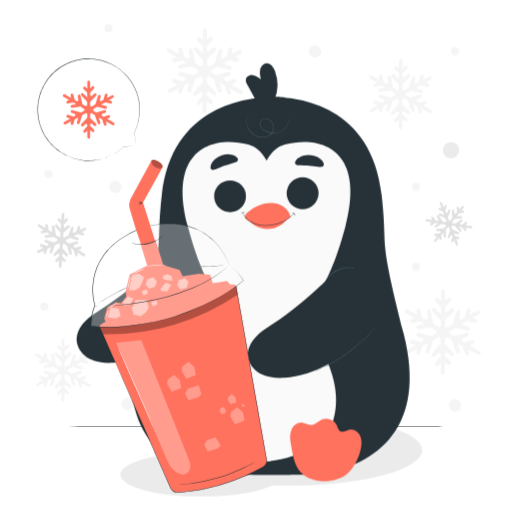
t = 0.00 s
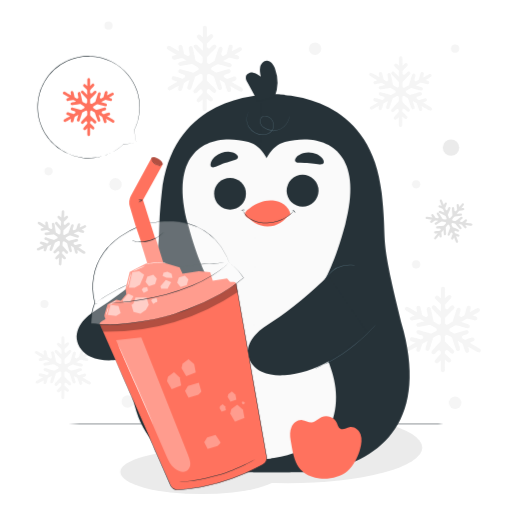
t = 0.19 s
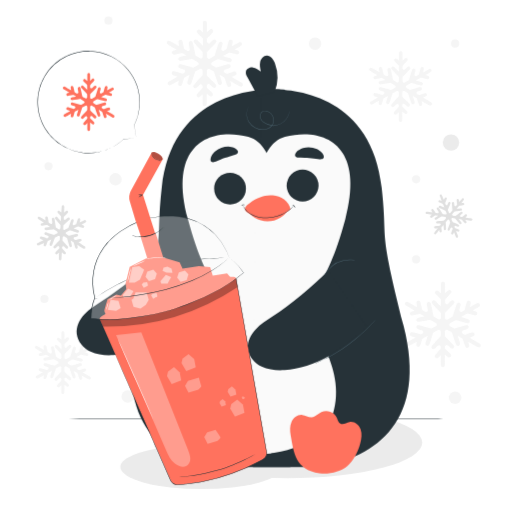
t = 0.56 s
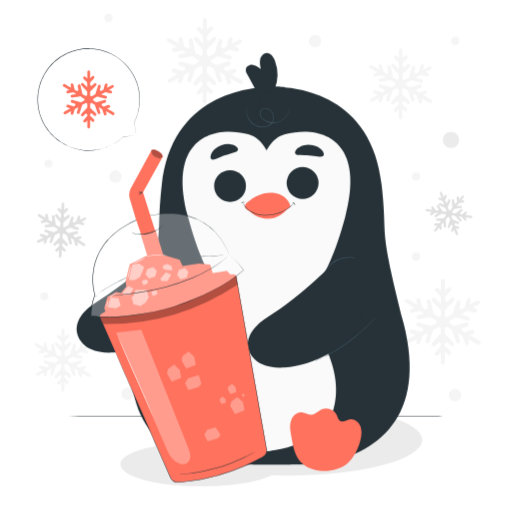
t = 0.75 s
t = 0.94 s: frame unchanged from t = 0.56 s, image omitted
t = 1.31 s: frame unchanged from t = 0.19 s, image omitted

The animated SVG that drew these frames (rendered in a browser with its animation timeline set to each time). Animation: 1 CSS @keyframes rule; one cycle of 1.50 s, repeats indefinitely.

<svg class="animated" id="freepik_stories-slush" xmlns="http://www.w3.org/2000/svg" viewBox="0 0 500 500" version="1.1" xmlns:xlink="http://www.w3.org/1999/xlink" xmlns:svgjs="http://svgjs.com/svgjs"><style>svg#freepik_stories-slush:not(.animated) .animable {opacity: 0;}svg#freepik_stories-slush.animated #freepik--background-complete--inject-19 {animation: 1.5s Infinite  linear floating;animation-delay: 0s;}svg#freepik_stories-slush.animated #freepik--Floor--inject-19 {animation: 1.5s Infinite  linear floating;animation-delay: 0s;}svg#freepik_stories-slush.animated #freepik--speech-bubble--inject-19 {animation: 1.5s Infinite  linear floating;animation-delay: 0s;}svg#freepik_stories-slush.animated #freepik--Penguin--inject-19 {animation: 1.5s Infinite  linear floating;animation-delay: 0s;}svg#freepik_stories-slush.animated #freepik--Slush--inject-19 {animation: 1.5s Infinite  linear floating;animation-delay: 0s;}            @keyframes floating {                0% {                    opacity: 1;                    transform: translateY(0px);                }                50% {                    transform: translateY(-10px);                }                100% {                    opacity: 1;                    transform: translateY(0px);                }            }        </style><g id="freepik--background-complete--inject-19" class="animable animator-active" style="transform-origin: 251.779px 254.32px;"><path d="M237,89.43c-.1-.37-.15-.59-1.13-1.27l0,0a2,2,0,0,1-.26-.13c-1.3-.87-3.91-2.42-9.32-5.58l1.05-.41c2.62-1,4.06-1.56,3.39-3.44s-2.23-1.37-4.81-.5c-1,.34-2.26.77-3.67,1.27a1.73,1.73,0,0,1-1.44-.12l-1.38-.81a1.72,1.72,0,0,1,.35-3.12l.4-.13,2.7-.88c.91-.31,2.81-1,2.2-2.82s-2.41-1.34-3.41-1.07l-2.72.76c-1.91.56-4.42,1.3-7.21,2.14a1.7,1.7,0,0,1-1.36-.15L207,71.18a1.71,1.71,0,0,1,0-3l4.83-2.71a1.73,1.73,0,0,1,1.3-.15c2.65.75,5,1.4,6.87,1.89l2.76.72c.94.23,2.89.72,3.39-1.19s-1.32-2.42-2.3-2.74l-2.72-.83-3.42-1,5.56-3.13a1.73,1.73,0,0,1,1.3-.15c1.57.43,3,.81,4.07,1.09,2.75.71,4.27,1.1,4.82-.8s-.94-2.4-3.69-3.24l-.67-.2,3.34-1.9c3.46-2,4.39-2.51,3.44-4.24a2,2,0,0,0-1.18-.94c-.4-.12-.61-.18-1.68.31v0l-.14.09c-1.09.51-3,1.54-6.62,3.54.13-.57.26-1.1.36-1.57.61-2.73,1-4.24-1-4.73s-2.33,1-3.07,3.73c-.33,1.22-.75,2.84-1.2,4.66a1.74,1.74,0,0,1-.83,1.08l-2,1.12a1.72,1.72,0,0,1-2.48-2c.05-.2.11-.39.16-.58L217,51.6c.25-.93.76-2.86-1.08-3.39s-2.52,1.3-2.83,2.23l-.87,2.69c-.67,2.1-1.55,4.95-2.51,8.12a1.74,1.74,0,0,1-.8,1l-4.28,2.39a1.72,1.72,0,0,1-2.55-1.5c0-1.47,0-2.9,0-4.31a1.74,1.74,0,0,1,.5-1.2c2.15-2.17,4.07-4.13,5.51-5.62L210,50c.7-.75,2-2.15.61-3.55s-2.76,0-3.52.69l-2,2-.13.13A1.72,1.72,0,0,1,202,48c0-.78,0-1.55,0-2.3a1.74,1.74,0,0,1,.5-1.2c1.34-1.35,2.53-2.58,3.42-3.51,2-2.06,3-3.19,1.61-4.63S205,36,203,38l-1,.94c0-2.2,0-4.08,0-5.56,0-1.23,0-2.19,0-2.84,0-1-.06-2.92-2-2.92s-2,1.89-2,2.9c0,.65,0,1.59,0,2.8,0,1.51,0,3.43,0,5.69l-.71-.64c-2-1.81-3.26-2.9-4.61-1.42s-.19,2.6,1.76,4.49c.79.77,1.82,1.76,3,2.85a1.72,1.72,0,0,1,.55,1.25c0,2,0,4.17,0,6.44-1.07-1.08-2-2.06-2.86-2.88l-2-2c-.74-.71-2.11-2-3.53-.66s-.08,2.75.62,3.52L191.93,52c1.4,1.48,3.26,3.43,5.36,5.59a1.72,1.72,0,0,1,.49,1.19c0,1.32,0,2.67,0,4a1.71,1.71,0,0,1-2.58,1.48l-3.66-2.11a1.73,1.73,0,0,1-.82-1.15c-.65-3.19-1.25-6.05-1.72-8.19l-.62-2.78c-.24-1-.7-2.88-2.6-2.48s-1.57,2.28-1.4,3.31l.51,2.8c.1.48.19,1,.3,1.54a1.72,1.72,0,0,1-2.55,1.81l-2.24-1.29a1.71,1.71,0,0,1-.82-1.14c-.35-1.68-.67-3.17-.94-4.33-.63-2.79-1-4.33-2.92-3.92s-1.7,1.94-1.19,4.76q.12.65.27,1.41l-5.57-3.17-2.59-1.46c-.9-.5-2.6-1.44-3.57.25s.62,2.66,1.57,3.23L167.21,53l5.19,3-.81.21c-2.63.69-4.21,1.1-3.75,3a2,2,0,0,0,.85,1.25c.78.5,1.19.4,3.87-.17,1.19-.26,2.75-.61,4.49-1a1.68,1.68,0,0,1,1.26.19L182,61.64l-2.76.54-2.78.57c-.94.21-2.9.64-2.52,2.49s2.31,1.67,3.28,1.52l2.79-.46,7-1.24a1.66,1.66,0,0,1,1.17.2l4.87,2.83a1.71,1.71,0,0,1,0,3l-3.84,2.15a1.72,1.72,0,0,1-1.33.15c-3-.88-5.64-1.65-7.66-2.21l-2.75-.76c-1-.24-2.91-.75-3.39,1.07s1.31,2.54,2.25,2.85l2.71.86.48.15a1.72,1.72,0,0,1,.35,3.14l-1.48.83-.05,0c-2.27-.66-4.34-1.25-5.84-1.66-2.75-.74-4.27-1.15-4.83.77s.93,2.39,3.65,3.26l1.87.58c-4.64,2.62-7,4-8.15,4.73l-.21.1v0c-1,.67-1,.89-1.15,1.27a2,2,0,0,0,1.34,2.4c.38.11.61.18,1.69-.31v0l.19-.11c1.21-.57,3.37-1.75,7.58-4.08a3.38,3.38,0,0,1-.08.34c-.62,2.64-1,4.24.93,4.73s2.39-1.07,3.13-3.68c.27-1,.6-2.16,1-3.52a1.67,1.67,0,0,1,.82-1.05L185,80.47c-.42,1.36-.79,2.59-1.1,3.63l-.8,2.72c-.28,1-.78,2.8,1.1,3.43S186.69,89,187,88l.91-2.68c.63-1.9,1.44-4.43,2.34-7.25a1.66,1.66,0,0,1,.8-1l4.14-2.31a1.72,1.72,0,0,1,2.55,1.5c0,1.37,0,2.72,0,4a1.72,1.72,0,0,1-.47,1.17c-2.16,2.32-4.1,4.41-5.53,6l-1.91,2.13c-.67.76-1.92,2.19-.54,3.51s2.83-.05,3.53-.75l2-2,0,0a1.7,1.7,0,0,1,2.93,1.18v1.07a1.65,1.65,0,0,1-.46,1.17c-1.27,1.36-2.39,2.6-3.24,3.55-1.9,2.12-2.95,3.3-1.49,4.65s2.57.26,4.56-1.79l.66-.69c0,2.28,0,4.21,0,5.74,0,1.28,0,2.28,0,3,0,1,.06,3,2,3s2-1.93,2-3c0-.68,0-1.68,0-3,0-1.68,0-3.85,0-6.42l1,.84c2.14,1.79,3.33,2.77,4.66,1.27s.17-2.54-1.9-4.43c-.83-.76-1.92-1.73-3.14-2.81a1.71,1.71,0,0,1-.58-1.29V91.22a1.72,1.72,0,0,1,2.9-1.24l.06,0L207.07,92c.72.65,2.2,2,3.5.6s0-2.83-.68-3.54l-2-2c-1.39-1.39-3.24-3.2-5.31-5.22a1.71,1.71,0,0,1-.53-1.23c0-1.41,0-2.84,0-4.31a1.71,1.71,0,0,1,2.57-1.48l3.62,2.09a1.67,1.67,0,0,1,.77,1c1,3,1.86,5.67,2.54,7.68l.94,2.69c.34,1,1,2.76,2.86,2.17s1.3-2.44,1-3.45l-.82-2.72c-.34-1.09-.74-2.38-1.2-3.81l4.23,2.44a1.69,1.69,0,0,1,.77,1c.63,1.91,1.21,3.62,1.65,4.9,1,2.71,1.47,4.2,3.35,3.56s1.47-2.12.64-4.86l-.32-1.05c5.08,2.91,7.61,4.34,9,5l.26.16,0,0c1.08.51,1.3.45,1.67.35A2,2,0,0,0,237,89.43Z" style="fill: rgb(245, 245, 245); transform-origin: 199.93px 69.41px;" id="elpdg227xcrg" class="animable"></path><path d="M88.56,376.18c-.07-.27-.11-.43-.83-.93v0l-.19-.1c-1-.64-2.87-1.78-6.84-4.1l.78-.3c1.92-.74,3-1.15,2.48-2.52s-1.64-1-3.53-.37l-2.7.94a1.25,1.25,0,0,1-1-.1l-1-.59a1.26,1.26,0,0,1,.26-2.29l.29-.09,2-.65c.66-.23,2.06-.7,1.61-2.07s-1.76-1-2.5-.79l-2,.56c-1.4.41-3.24.95-5.29,1.57a1.25,1.25,0,0,1-1-.11l-2.46-1.43a1.26,1.26,0,0,1,0-2.19l3.54-2a1.23,1.23,0,0,1,1-.11l5,1.38,2,.53c.69.17,2.13.53,2.5-.88s-1-1.77-1.7-2l-2-.61-2.51-.74,4.08-2.3a1.26,1.26,0,0,1,1-.11c1.15.32,2.18.59,3,.8,2,.52,3.13.81,3.54-.58s-.69-1.77-2.71-2.38l-.49-.15,2.45-1.39c2.54-1.46,3.22-1.85,2.52-3.12a1.45,1.45,0,0,0-.86-.69c-.29-.08-.45-.13-1.24.23h0l-.1.06c-.8.38-2.2,1.14-4.86,2.6.1-.42.19-.81.26-1.15.45-2,.7-3.11-.73-3.47s-1.72.75-2.25,2.73c-.25.9-.55,2.09-.89,3.42a1.23,1.23,0,0,1-.61.8L75,352.3a1.26,1.26,0,0,1-1.82-1.45l.12-.43.56-2c.18-.68.56-2.1-.79-2.49s-1.85.95-2.08,1.64l-.64,2c-.49,1.54-1.13,3.63-1.84,6a1.24,1.24,0,0,1-.59.74L64.8,358a1.26,1.26,0,0,1-1.87-1.11v-3.15a1.24,1.24,0,0,1,.37-.89c1.57-1.59,3-3,4-4.12l1.44-1.51c.52-.56,1.47-1.58.45-2.61s-2,0-2.58.51l-1.5,1.45-.09.09a1.27,1.27,0,0,1-2.15-.9v-1.69a1.21,1.21,0,0,1,.36-.88c1-1,1.85-1.89,2.51-2.58,1.43-1.51,2.22-2.34,1.19-3.4s-1.88-.22-3.38,1.23l-.71.69c0-1.62,0-3,0-4.09,0-.9,0-1.6,0-2.08,0-.75,0-2.14-1.48-2.14s-1.46,1.38-1.47,2.13c0,.47,0,1.16,0,2.05,0,1.11,0,2.52,0,4.18l-.52-.47c-1.49-1.33-2.39-2.13-3.39-1.05s-.13,1.92,1.29,3.3l2.2,2.1a1.22,1.22,0,0,1,.4.91c0,1.48,0,3.06,0,4.73-.78-.8-1.49-1.51-2.1-2.12l-1.47-1.46c-.55-.52-1.55-1.49-2.59-.49s-.06,2,.45,2.59l1.41,1.51c1,1.09,2.4,2.52,3.93,4.11a1.27,1.27,0,0,1,.36.88v3a1.27,1.27,0,0,1-1.9,1.09L55.2,356.2a1.21,1.21,0,0,1-.6-.84c-.48-2.34-.93-4.44-1.27-6l-.46-2c-.17-.74-.51-2.12-1.9-1.82s-1.16,1.67-1,2.43l.38,2.05c.06.35.14.73.21,1.13a1.26,1.26,0,0,1-1.87,1.33L47,351.48a1.19,1.19,0,0,1-.6-.83c-.26-1.23-.5-2.33-.69-3.18-.47-2.05-.72-3.18-2.15-2.88s-1.25,1.43-.87,3.5c.06.31.13.66.2,1l-4.09-2.34-1.9-1.07c-.67-.37-1.91-1.05-2.62.19s.45,1.95,1.15,2.37c.43.26,1.07.65,1.9,1.13,1,.6,2.29,1.36,3.8,2.24l-.59.16c-1.93.5-3.09.81-2.76,2.2a1.46,1.46,0,0,0,.63.92c.57.36.87.3,2.84-.13l3.3-.74a1.24,1.24,0,0,1,.92.13l2.74,1.6-2,.39-2,.42c-.69.16-2.13.47-1.85,1.83s1.7,1.22,2.41,1.11l2.05-.33c1.37-.23,3.16-.55,5.16-.91a1.2,1.2,0,0,1,.85.14l3.58,2.08a1.26,1.26,0,0,1,0,2.19l-2.82,1.58a1.27,1.27,0,0,1-1,.11c-2.19-.65-4.15-1.21-5.63-1.63l-2-.55c-.69-.18-2.13-.56-2.48.79s1,1.85,1.65,2.08l2,.64.36.11a1.26,1.26,0,0,1,.25,2.3l-1.08.61h0c-1.67-.49-3.18-.92-4.28-1.22-2-.55-3.14-.85-3.55.56s.68,1.76,2.68,2.39l1.37.43c-3.41,1.93-5.11,2.9-6,3.47l-.16.08v0c-.73.49-.77.65-.85.93a1.45,1.45,0,0,0,1,1.76c.28.09.44.13,1.24-.23v0l.13-.08c.89-.42,2.48-1.29,5.57-3a2,2,0,0,0,0,.24c-.46,1.94-.74,3.11.68,3.48s1.75-.79,2.29-2.7c.2-.71.44-1.59.71-2.59a1.23,1.23,0,0,1,.6-.77l3.47-1.93c-.3,1-.58,1.9-.81,2.67l-.58,2c-.21.72-.58,2.06.81,2.52s1.79-.92,2-1.63l.67-2c.46-1.4,1.06-3.25,1.72-5.32a1.23,1.23,0,0,1,.58-.72l3-1.7a1.26,1.26,0,0,1,1.88,1.1v3a1.26,1.26,0,0,1-.34.86c-1.59,1.7-3,3.24-4.06,4.4L54,376.34c-.5.56-1.41,1.61-.4,2.58s2.08,0,2.6-.55l1.45-1.5,0,0a1.25,1.25,0,0,1,2.15.87v.79a1.22,1.22,0,0,1-.34.85c-.93,1-1.75,1.91-2.37,2.61-1.4,1.56-2.17,2.42-1.1,3.41s1.88.19,3.34-1.31l.49-.5c0,1.66,0,3.09,0,4.21,0,.94,0,1.67,0,2.16,0,.76,0,2.18,1.47,2.18s1.46-1.42,1.48-2.18c0-.5,0-1.23,0-2.17,0-1.24,0-2.83,0-4.72.26.22.5.43.73.61,1.57,1.32,2.44,2,3.42.94s.12-1.87-1.4-3.25c-.61-.56-1.4-1.27-2.3-2.07a1.26,1.26,0,0,1-.43-.94v-.84a1.26,1.26,0,0,1,2.13-.91l0,0,1.52,1.42c.53.47,1.62,1.46,2.57.44s0-2.08-.5-2.6l-1.46-1.48c-1-1-2.38-2.35-3.9-3.83a1.3,1.3,0,0,1-.38-.91v-3.16a1.26,1.26,0,0,1,1.89-1.09L67.48,367a1.26,1.26,0,0,1,.56.7c.71,2.19,1.37,4.16,1.87,5.64l.68,2c.26.71.73,2,2.1,1.59s1-1.79.75-2.53l-.61-2c-.24-.8-.54-1.75-.87-2.79l3.1,1.78a1.31,1.31,0,0,1,.57.7c.46,1.41.88,2.66,1.21,3.6.69,2,1.08,3.08,2.45,2.61s1.08-1.55.47-3.57c-.07-.23-.15-.49-.23-.77,3.73,2.14,5.58,3.19,6.58,3.69a.78.78,0,0,1,.19.12l0,0c.79.37,1,.32,1.23.25A1.44,1.44,0,0,0,88.56,376.18Z" style="fill: rgb(245, 245, 245); transform-origin: 61.3437px 361.48px;" id="elmh1mhe90dm9" class="animable"></path><circle cx="440.37" cy="146.63" r="8.01" style="fill: rgb(235, 235, 235); transform-origin: 440.37px 146.63px;" id="el9la2zqrtftn" class="animable"></circle><path d="M313.7,50.05A6.08,6.08,0,1,1,307.62,44,6.08,6.08,0,0,1,313.7,50.05Z" style="fill: rgb(245, 245, 245); transform-origin: 307.62px 50.08px;" id="elbxr1ow5mey" class="animable"></path><path d="M118.8,182.5a6.08,6.08,0,1,1-6.08-6.07A6.08,6.08,0,0,1,118.8,182.5Z" style="fill: rgb(245, 245, 245); transform-origin: 112.72px 182.51px;" id="el0c65lsg9clwe" class="animable"></path><path d="M130.68,394.66a6.08,6.08,0,1,1-6.08-6.08A6.08,6.08,0,0,1,130.68,394.66Z" style="fill: rgb(245, 245, 245); transform-origin: 124.6px 394.66px;" id="elii401fwfztm" class="animable"></path><circle cx="444.38" cy="395.89" r="6.08" style="fill: rgb(245, 245, 245); transform-origin: 444.38px 395.89px;" id="elt0d71j4m8u8" class="animable"></circle><path d="M410.3,260.72a4,4,0,1,1-4-4A4,4,0,0,1,410.3,260.72Z" style="fill: rgb(245, 245, 245); transform-origin: 406.3px 260.72px;" id="el4l45hjnuce" class="animable"></path><path d="M109.82,27.61a4,4,0,1,1-4-4A4,4,0,0,1,109.82,27.61Z" style="fill: rgb(245, 245, 245); transform-origin: 105.82px 27.61px;" id="elypmqhphrdui" class="animable"></path><path d="M47.29,299.38a4,4,0,1,1-4-4A4,4,0,0,1,47.29,299.38Z" style="fill: rgb(245, 245, 245); transform-origin: 43.29px 299.38px;" id="el70aukrto05m" class="animable"></path><path d="M410.3,182.5a4,4,0,1,1-4-4A4,4,0,0,1,410.3,182.5Z" style="fill: rgb(245, 245, 245); transform-origin: 406.3px 182.5px;" id="elg65zb7015dn" class="animable"></path><path d="M448.38,50.05a4,4,0,1,1-4-4A4,4,0,0,1,448.38,50.05Z" style="fill: rgb(245, 245, 245); transform-origin: 444.38px 50.05px;" id="eloyh8irl37t" class="animable"></path><path d="M51.3,169.76a4,4,0,1,1-4-4A4,4,0,0,1,51.3,169.76Z" style="fill: rgb(245, 245, 245); transform-origin: 47.3px 169.76px;" id="el210bvp2p6n8" class="animable"></path><path d="M461.09,221.29c-.13-.17-.2-.27-.83-.42v0l-.16,0c-.82-.18-2.46-.44-5.82-1l.45-.42c1.13-1,1.74-1.6,1-2.41s-1.4-.25-2.53.7l-1.61,1.38a.93.93,0,0,1-.75.22l-.85-.13a.94.94,0,0,1-.45-1.65l.18-.15,1.19-1c.39-.34,1.23-1,.55-1.86s-1.49-.2-1.94.13l-1.22.93c-.86.66-2,1.54-3.22,2.52a1,1,0,0,1-.72.19L442.3,218a.94.94,0,0,1-.58-1.52l1.91-2.33a.89.89,0,0,1,.62-.33l3.85-.41,1.54-.19c.52-.07,1.61-.21,1.48-1.28s-1.15-1-1.71-.92l-1.54.12-1.93.17,2.19-2.69a.91.91,0,0,1,.63-.33l2.27-.26c1.54-.19,2.38-.29,2.28-1.37s-.95-1-2.51-.9l-.38,0c.52-.63,1-1.18,1.31-1.62,1.36-1.69,1.72-2.15.9-2.83a1.08,1.08,0,0,0-.79-.24c-.22,0-.34,0-.79.49h0l-.06.07c-.45.48-1.21,1.38-2.64,3.11,0-.31-.09-.6-.13-.86-.23-1.51-.36-2.34-1.44-2.19s-1,1-.82,2.49c.08.68.19,1.59.32,2.6a.92.92,0,0,1-.2.71l-.8,1a.93.93,0,0,1-1.65-.51l0-.33-.16-1.53c-.06-.52-.18-1.6-1.22-1.5s-1,1.16-1,1.69l.09,1.54c.08,1.19.2,2.81.35,4.6a.92.92,0,0,1-.21.67l-1.69,2.05a.93.93,0,0,1-1.59-.25l-.85-2.17a.92.92,0,0,1,0-.71l1.67-3.94.58-1.43c.21-.52.59-1.49-.4-1.91s-1.4.53-1.64,1l-.64,1.41,0,.08a.93.93,0,0,1-1.72,0l-.46-1.16a1,1,0,0,1,0-.71c.41-.95.76-1.81,1-2.46.58-1.43.9-2.21-.1-2.66s-1.35.35-2,1.76c-.1.2-.2.43-.31.67-.44-1.12-.82-2.06-1.12-2.81s-.45-1.1-.59-1.43c-.21-.51-.61-1.46-1.59-1.07s-.63,1.35-.44,1.86c.12.33.3.81.54,1.43s.66,1.74,1.11,2.88l-.49-.18c-1.39-.51-2.23-.82-2.61.2s.42,1.35,1.78,1.92c.56.23,1.27.53,2.08.85a.93.93,0,0,1,.53.52c.39,1,.82,2.11,1.27,3.26l-2-.89-1.41-.61c-.52-.21-1.48-.6-1.92.37s.51,1.41,1,1.66l1.39.66,3.82,1.76a.92.92,0,0,1,.48.51l.8,2a.92.92,0,0,1-1,1.26l-2.28-.34a1,1,0,0,1-.64-.41c-1-1.49-1.84-2.82-2.5-3.8l-.87-1.29c-.32-.46-.92-1.32-1.81-.73s-.34,1.46,0,1.95l.81,1.31c.14.23.29.47.46.72a.94.94,0,0,1-.93,1.43l-1.39-.21a.93.93,0,0,1-.64-.41c-.51-.78-1-1.47-1.34-2-.87-1.28-1.35-2-2.26-1.39s-.47,1.32.35,2.64c.13.2.26.42.42.66l-3.45-.5-1.6-.22c-.56-.07-1.6-.21-1.76.84s.84,1.22,1.44,1.32l1.61.27,3.24.51-.37.26c-1.19.87-1.91,1.4-1.3,2.27a1.05,1.05,0,0,0,.68.46c.49.1.68,0,1.92-.86.55-.36,1.27-.85,2.07-1.4a.88.88,0,0,1,.67-.16l2.32.36-1.29.82-1.29.84c-.43.29-1.34.9-.78,1.76s1.5.38,2,.11l1.32-.78,3.31-2a.88.88,0,0,1,.63-.13l3,.46a.93.93,0,0,1,.58,1.51l-1.52,1.86a.91.91,0,0,1-.64.33c-1.67.15-3.18.29-4.31.41l-1.54.17c-.53.06-1.62.19-1.5,1.21s1.16,1,1.7,1l1.54-.1.28,0a.94.94,0,0,1,.8,1.52l-.59.71h0c-1.29.12-2.45.23-3.28.33-1.55.17-2.4.26-2.3,1.35s.95,1,2.5.92l1.06-.08c-1.83,2.25-2.74,3.38-3.18,4l-.09.1h0c-.36.53-.35.66-.33.87a1.08,1.08,0,0,0,1.16.95c.22,0,.34,0,.79-.5h0l.07-.09c.5-.53,1.36-1.56,3-3.57l0,.18c.21,1.46.33,2.35,1.41,2.21s1-1,.85-2.48c-.06-.54-.13-1.22-.22-2a1,1,0,0,1,.21-.7L433,227.1c.06.77.11,1.46.16,2.06l.14,1.53c.06.55.16,1.57,1.24,1.51s1-1.11,1-1.67l-.08-1.54c-.06-1.09-.15-2.53-.26-4.13a1,1,0,0,1,.21-.66l1.64-2a.94.94,0,0,1,1.59.25l.8,2a.92.92,0,0,1,0,.69c-.63,1.6-1.19,3-1.61,4.13l-.54,1.45c-.18.52-.53,1.49.43,1.89s1.42-.59,1.64-1.08l.59-1.43v0a.93.93,0,0,1,1.72,0l.21.55a.89.89,0,0,1,0,.68c-.37.94-.69,1.79-.93,2.44-.54,1.45-.83,2.25.17,2.65s1.35-.38,1.95-1.81l.2-.48,1.16,2.89c.26.65.47,1.15.61,1.49.22.52.62,1.48,1.6,1.09s.63-1.37.43-1.9l-.57-1.5c-.33-.86-.75-2-1.26-3.26l.67.23c1.44.48,2.23.74,2.61-.29s-.42-1.31-1.84-1.86l-2.15-.8a.93.93,0,0,1-.55-.53c-.08-.19-.15-.38-.23-.58A.93.93,0,0,1,445,228h0l1.43.57c.5.18,1.52.57,1.89-.4s-.56-1.43-1.05-1.65l-1.4-.62c-1-.43-2.28-1-3.73-1.59a.93.93,0,0,1-.51-.52l-.85-2.17a.93.93,0,0,1,1-1.27l2.25.34a.91.91,0,0,1,.58.33c1.08,1.32,2.07,2.5,2.81,3.38l1,1.18c.37.41,1.05,1.19,1.88.52s.17-1.49-.17-1.94l-1-1.21-1.36-1.69,2.62.39a.91.91,0,0,1,.58.33c.7.84,1.33,1.59,1.81,2.14,1,1.19,1.58,1.84,2.4,1.14s.32-1.36-.64-2.59l-.38-.47c3.15.47,4.72.69,5.54.76l.16,0v0c.65,0,.75,0,.91-.16A1.07,1.07,0,0,0,461.09,221.29Z" style="fill: rgb(224, 224, 224); transform-origin: 438.394px 218.49px;" id="eldisrqqe2rw8" class="animable"></path><path d="M83.26,248.78c-.05-.24-.08-.39-.69-.86v0l-.16-.1c-.8-.6-2.44-1.69-5.82-3.92l.69-.22c1.73-.56,2.68-.87,2.3-2.11s-1.39-1-3.08-.48l-2.42.69a1.11,1.11,0,0,1-.92-.13l-.86-.56a1.12,1.12,0,0,1,.33-2l.26-.07,1.77-.47c.6-.17,1.85-.53,1.52-1.75s-1.51-1-2.17-.81l-1.78.4c-1.25.29-2.89.69-4.72,1.14a1.14,1.14,0,0,1-.88-.15L64.55,236a1.11,1.11,0,0,1,.11-1.92l3.21-1.58a1.14,1.14,0,0,1,.85-.06c1.68.57,3.2,1.08,4.37,1.46l1.75.56c.6.18,1.84.56,2.23-.66s-.76-1.61-1.39-1.84L74,231.31l-2.17-.77,3.7-1.83a1.11,1.11,0,0,1,.84-.05l2.59.84c1.75.56,2.72.86,3.14-.35s-.53-1.58-2.27-2.21l-.43-.16,2.22-1.11c2.3-1.16,2.92-1.47,2.36-2.62a1.28,1.28,0,0,0-.72-.65c-.26-.09-.39-.13-1.1.15v0l-.09.05c-.72.3-2,.9-4.39,2.07.11-.37.2-.7.29-1,.49-1.75.75-2.71-.49-3.09s-1.54.58-2.11,2.3c-.25.78-.58,1.81-.93,3a1.14,1.14,0,0,1-.57.67l-1.34.65a1.11,1.11,0,0,1-1.54-1.36c0-.13.09-.25.13-.37l.58-1.74c.2-.59.59-1.81-.58-2.22s-1.67.75-1.9,1.34l-.65,1.71c-.51,1.33-1.17,3.14-1.9,5.15a1.09,1.09,0,0,1-.55.62l-2.84,1.39a1.11,1.11,0,0,1-1.6-1c.05-.94.1-1.87.14-2.78a1.13,1.13,0,0,1,.37-.76l3.75-3.43,1.34-1.27c.47-.46,1.36-1.32.51-2.27s-1.78-.11-2.29.33l-1.39,1.2-.09.08a1.11,1.11,0,0,1-1.84-.9c0-.5.05-1,.07-1.48a1.13,1.13,0,0,1,.37-.76c.91-.83,1.71-1.57,2.32-2.15,1.33-1.26,2.06-2,1.2-2.93s-1.63-.28-3,.92l-.66.58c.07-1.43.13-2.64.17-3.6,0-.79.06-1.41.07-1.83,0-.66.06-1.89-1.2-1.95s-1.34,1.15-1.39,1.8c0,.42-.07,1-.12,1.81-.06,1-.13,2.21-.22,3.67l-.44-.44c-1.25-1.24-2-2-2.93-1.08s-.2,1.68,1,3c.48.52,1.11,1.19,1.83,1.94a1.1,1.1,0,0,1,.31.82c-.07,1.3-.15,2.69-.23,4.16l-1.74-2L56.26,220c-.45-.48-1.29-1.38-2.25-.54s-.15,1.77.28,2.29l1.17,1.4c.85,1,2,2.32,3.26,3.79a1.14,1.14,0,0,1,.28.79c0,.85-.09,1.72-.14,2.6a1.11,1.11,0,0,1-1.72.87l-2.29-1.49a1.13,1.13,0,0,1-.49-.77c-.31-2.08-.6-3.95-.83-5.34l-.31-1.82c-.12-.66-.35-1.88-1.59-1.68s-1.09,1.41-1,2.09l.23,1.82c0,.31.09.64.14,1A1.11,1.11,0,0,1,49.28,226l-1.4-.91a1.09,1.09,0,0,1-.49-.76c-.17-1.09-.33-2.07-.46-2.83-.31-1.82-.48-2.82-1.75-2.62s-1.16,1.19-.93,3c0,.28.08.59.13.93-1.4-.9-2.57-1.66-3.49-2.24l-1.62-1c-.57-.36-1.63-1-2.32,0s.31,1.73.91,2.14l1.61,1.08c.86.58,2,1.3,3.25,2.15l-.53.11c-1.72.35-2.76.57-2.53,1.81a1.29,1.29,0,0,0,.51.83c.48.35.75.3,2.5,0,.78-.12,1.8-.3,2.94-.5a1.14,1.14,0,0,1,.8.16L48.74,229l-1.8.26-1.81.27c-.61.1-1.89.31-1.71,1.52s1.43,1.16,2.07,1.09l1.81-.2c1.22-.14,2.81-.33,4.58-.56a1.1,1.1,0,0,1,.75.17l3,2a1.11,1.11,0,0,1-.12,1.93L53,236.69a1.07,1.07,0,0,1-.86.05l-4.87-1.69-1.75-.58c-.6-.19-1.85-.58-2.22.58s.75,1.68,1.35,1.91l1.72.65.31.11a1.11,1.11,0,0,1,.11,2l-1,.49h0c-1.44-.51-2.76-1-3.71-1.28-1.75-.57-2.72-.89-3.15.33s.52,1.58,2.25,2.23l1.19.44c-3.09,1.54-4.63,2.31-5.43,2.77l-.14.06v0c-.66.4-.71.54-.79.78a1.28,1.28,0,0,0,.79,1.6c.24.09.38.13,1.1-.15v0L38,247c.8-.32,2.24-1,5-2.37,0,.07,0,.15-.06.21-.49,1.69-.79,2.71.44,3.09s1.58-.6,2.14-2.27c.21-.61.47-1.37.75-2.23a1.08,1.08,0,0,1,.56-.66L50,241.23l-.84,2.31-.6,1.72c-.21.63-.6,1.78.59,2.25s1.63-.72,1.88-1.34l.68-1.69c.47-1.21,1.08-2.81,1.75-4.6a1.1,1.1,0,0,1,.55-.61l2.75-1.35A1.11,1.11,0,0,1,58.4,239c0,.89-.09,1.76-.14,2.61a1,1,0,0,1-.34.74c-1.47,1.42-2.79,2.71-3.77,3.68l-1.31,1.31c-.45.47-1.31,1.35-.46,2.25s1.83.06,2.3-.36L56,248l0,0a1.1,1.1,0,0,1,1.85.86l0,.7a1.11,1.11,0,0,1-.34.73c-.87.84-1.63,1.6-2.21,2.18-1.3,1.31-2,2-1.13,3s1.65.25,3-1l.45-.42c-.07,1.47-.13,2.72-.17,3.71,0,.83-.06,1.47-.08,1.91,0,.66-.06,1.91,1.2,2s1.35-1.17,1.4-1.84c0-.44.07-1.08.12-1.91.07-1.09.15-2.49.25-4.15l.61.58c1.32,1.23,2.05,1.9,3,1s.19-1.64-1.08-2.92c-.51-.52-1.18-1.19-1.93-1.93a1.08,1.08,0,0,1-.33-.85c0-.24,0-.49,0-.74a1.11,1.11,0,0,1,1.91-.7l0,0,1.28,1.32c.44.44,1.35,1.36,2.24.5s.1-1.83-.32-2.31l-1.22-1.36c-.85-.94-2-2.18-3.25-3.55a1.19,1.19,0,0,1-.3-.82c0-.9.1-1.83.15-2.77a1.11,1.11,0,0,1,1.72-.87l2.26,1.47a1.1,1.1,0,0,1,.46.64c.53,2,1,3.72,1.38,5l.52,1.77c.19.63.54,1.81,1.77,1.49s.92-1.53.77-2.19l-.44-1.78c-.18-.72-.4-1.56-.64-2.5l2.65,1.72a1.1,1.1,0,0,1,.46.64c.34,1.25.65,2.37.9,3.21.52,1.78.8,2.77,2,2.42s1-1.32.58-3.12c-.06-.21-.11-.44-.18-.69,3.18,2.06,4.77,3.07,5.62,3.55l.16.11,0,0c.68.37.82.34,1.07.29A1.27,1.27,0,0,0,83.26,248.78Z" style="fill: rgb(224, 224, 224); transform-origin: 60.0605px 234.696px;" id="elo89ak0pux2k" class="animable"></path><path d="M469.44,344.23c-.1-.38-.15-.59-1.13-1.28v0l-.25-.13c-1.3-.87-3.92-2.42-9.33-5.59l1.06-.4c2.62-1,4.06-1.56,3.39-3.44s-2.24-1.37-4.81-.5c-1,.33-2.26.77-3.68,1.27a1.68,1.68,0,0,1-1.43-.13l-1.38-.8a1.72,1.72,0,0,1,.35-3.12l.4-.13,2.69-.88c.92-.31,2.82-1,2.21-2.82s-2.41-1.34-3.42-1.07l-2.71.76c-1.91.55-4.42,1.3-7.21,2.14a1.7,1.7,0,0,1-1.36-.15L439.48,326a1.71,1.71,0,0,1,0-3l4.83-2.71a1.73,1.73,0,0,1,1.3-.15c2.65.75,5,1.4,6.87,1.89l2.76.72c.93.23,2.89.72,3.39-1.2s-1.32-2.41-2.31-2.73l-2.72-.83-3.41-1,5.56-3.13a1.68,1.68,0,0,1,1.3-.15c1.56.43,3,.8,4.07,1.09,2.75.71,4.27,1.1,4.82-.8s-1-2.4-3.69-3.24l-.67-.2,3.34-1.9c3.46-2,4.39-2.51,3.43-4.24a2,2,0,0,0-1.17-.95c-.4-.11-.62-.17-1.69.32v0l-.13.08c-1.09.52-3,1.55-6.62,3.55l.36-1.57c.61-2.73.95-4.24-1-4.73s-2.34,1-3.07,3.73c-.33,1.22-.75,2.84-1.21,4.66a1.69,1.69,0,0,1-.82,1.08l-2,1.12a1.72,1.72,0,0,1-2.48-2c.05-.2.11-.4.16-.58l.77-2.73c.24-.93.76-2.86-1.08-3.39s-2.52,1.3-2.83,2.23l-.88,2.69c-.66,2.1-1.54,4.95-2.5,8.12a1.74,1.74,0,0,1-.81,1l-4.27,2.38a1.71,1.71,0,0,1-2.55-1.5c0-1.46,0-2.89,0-4.3a1.74,1.74,0,0,1,.5-1.21c2.15-2.16,4.07-4.12,5.51-5.61l2-2.06c.7-.75,2-2.15.61-3.55s-2.76,0-3.52.69l-2,2-.13.13a1.72,1.72,0,0,1-2.92-1.23c0-.79,0-1.55,0-2.3a1.7,1.7,0,0,1,.5-1.2c1.34-1.35,2.52-2.58,3.41-3.51,2-2.06,3-3.19,1.62-4.63s-2.55-.3-4.59,1.67l-1,.94c0-2.21,0-4.08,0-5.56,0-1.23,0-2.19,0-2.84,0-1-.06-2.92-2-2.92s-2,1.89-2,2.9c0,.64,0,1.59,0,2.8,0,1.51,0,3.43,0,5.69l-.71-.64c-2-1.81-3.26-2.91-4.61-1.43s-.19,2.61,1.76,4.5c.79.77,1.82,1.76,3,2.85a1.71,1.71,0,0,1,.54,1.25q0,3,0,6.44l-2.85-2.88-2-2c-.74-.71-2.11-2-3.53-.66s-.08,2.75.62,3.52l1.92,2.07c1.4,1.48,3.26,3.43,5.36,5.59a1.71,1.71,0,0,1,.48,1.19v4a1.72,1.72,0,0,1-2.58,1.48L424,317a1.69,1.69,0,0,1-.82-1.14c-.65-3.19-1.25-6.06-1.72-8.19l-.63-2.78c-.23-1-.69-2.88-2.59-2.48s-1.57,2.28-1.4,3.31l.51,2.8c.09.47.19,1,.3,1.54a1.72,1.72,0,0,1-2.55,1.81l-2.25-1.29a1.73,1.73,0,0,1-.81-1.14c-.35-1.68-.68-3.18-.94-4.33-.63-2.79-1-4.33-2.93-3.92s-1.69,1.94-1.18,4.76q.12.65.27,1.41c-2.23-1.27-4.11-2.35-5.57-3.17l-2.59-1.46c-.91-.5-2.6-1.44-3.57.25s.61,2.66,1.57,3.23l2.58,1.55,5.19,3.05-.81.21c-2.63.69-4.21,1.1-3.76,3a2,2,0,0,0,.86,1.24c.78.5,1.19.41,3.87-.16,1.19-.26,2.75-.61,4.49-1a1.73,1.73,0,0,1,1.26.18l3.72,2.18-2.76.54-2.77.57c-.94.21-2.91.64-2.52,2.49s2.3,1.67,3.28,1.52l2.79-.46c1.87-.32,4.3-.75,7-1.24a1.69,1.69,0,0,1,1.17.19l4.88,2.84a1.71,1.71,0,0,1,0,3L421.71,328a1.69,1.69,0,0,1-1.32.15c-3-.88-5.64-1.65-7.66-2.22L410,325.2c-1-.25-2.91-.75-3.39,1.07s1.31,2.54,2.25,2.85l2.71.86.48.15a1.72,1.72,0,0,1,.34,3.14l-1.47.83,0,0c-2.27-.66-4.34-1.25-5.84-1.66-2.75-.74-4.27-1.15-4.83.77s.93,2.39,3.65,3.26l1.87.58c-4.64,2.62-7,4-8.15,4.72l-.21.11v0c-1,.66-1.05.89-1.16,1.27a2,2,0,0,0,1.35,2.4c.38.11.6.18,1.69-.31v0l.18-.12c1.21-.56,3.38-1.74,7.59-4.07,0,.12-.05.23-.08.33-.63,2.65-1,4.24.93,4.74s2.39-1.07,3.13-3.68c.27-1,.6-2.16,1-3.52a1.67,1.67,0,0,1,.82-1.05l4.73-2.63c-.42,1.36-.79,2.58-1.11,3.63l-.79,2.72c-.28,1-.78,2.8,1.1,3.43s2.45-1.25,2.79-2.22l.91-2.68c.63-1.9,1.44-4.43,2.34-7.25a1.73,1.73,0,0,1,.79-1l4.15-2.3a1.72,1.72,0,0,1,2.55,1.5v4a1.71,1.71,0,0,1-.46,1.17c-2.16,2.31-4.1,4.41-5.54,6l-1.9,2.12c-.67.77-1.92,2.2-.54,3.52s2.83-.05,3.53-.75l2-2,0,0a1.7,1.7,0,0,1,2.93,1.17v1.08a1.76,1.76,0,0,1-.46,1.17c-1.27,1.36-2.39,2.6-3.24,3.54-1.9,2.13-2.95,3.3-1.49,4.66s2.56.25,4.56-1.79c.2-.22.43-.45.66-.69,0,2.28,0,4.21,0,5.74,0,1.28,0,2.28,0,3,0,1,.06,3,2,3s2-1.93,2-3c0-.68,0-1.68,0-3,0-1.68,0-3.85,0-6.42l1,.84c2.14,1.79,3.32,2.77,4.66,1.27s.16-2.54-1.9-4.43c-.83-.76-1.92-1.73-3.14-2.81a1.7,1.7,0,0,1-.58-1.29V346a1.71,1.71,0,0,1,2.89-1.24l.06.05,2.08,1.93c.71.65,2.2,2,3.5.6s0-2.83-.68-3.54l-2-2c-1.39-1.39-3.24-3.2-5.32-5.22a1.74,1.74,0,0,1-.52-1.23c0-1.41,0-2.85,0-4.31a1.71,1.71,0,0,1,2.57-1.48l3.62,2.09a1.69,1.69,0,0,1,.77.95c1,3,1.86,5.67,2.54,7.69L445,343c.34,1,1,2.76,2.86,2.17s1.3-2.44,1-3.45L448,339c-.34-1.09-.74-2.38-1.2-3.81l4.23,2.44a1.69,1.69,0,0,1,.77.95c.63,1.91,1.2,3.62,1.65,4.9.95,2.71,1.47,4.2,3.35,3.56s1.47-2.12.64-4.86l-.32-1.05c5.07,2.91,7.6,4.34,9,5l.26.16,0,0c1.08.51,1.3.45,1.67.35A2,2,0,0,0,469.44,344.23Z" style="fill: rgb(245, 245, 245); transform-origin: 432.363px 324.225px;" id="elwl1p3zaqes" class="animable"></path><path d="M421.9,108.5c-.08-.31-.12-.49-.93-1.06v0l-.21-.11c-1.08-.72-3.24-2-7.72-4.63l.87-.33c2.17-.84,3.36-1.3,2.8-2.85s-1.84-1.13-4-.41l-3.05,1a1.4,1.4,0,0,1-1.18-.1l-1.14-.67a1.42,1.42,0,0,1,.29-2.59l.32-.1,2.24-.73c.75-.26,2.32-.79,1.82-2.34s-2-1.11-2.83-.88l-2.25.63c-1.57.46-3.65,1.07-6,1.77a1.44,1.44,0,0,1-1.13-.12l-2.78-1.62a1.42,1.42,0,0,1,0-2.47l4-2.24a1.45,1.45,0,0,1,1.08-.12c2.19.61,4.16,1.16,5.68,1.56l2.29.6c.78.19,2.39.59,2.81-1s-1.09-2-1.91-2.26l-2.25-.69L406,86l4.6-2.59a1.41,1.41,0,0,1,1.08-.13c1.29.36,2.46.67,3.37.91,2.28.58,3.53.91,4-.67s-.78-2-3-2.68l-.56-.16,2.76-1.58c2.87-1.64,3.64-2.08,2.85-3.51a1.63,1.63,0,0,0-1-.78c-.32-.09-.5-.14-1.39.26h0l-.11.07c-.9.42-2.48,1.28-5.48,2.93l.3-1.3c.51-2.26.79-3.51-.83-3.91s-1.93.84-2.54,3.08c-.27,1-.62,2.35-1,3.86a1.41,1.41,0,0,1-.68.9l-1.67.92a1.42,1.42,0,0,1-2.06-1.64c.05-.16.09-.32.14-.48l.63-2.25c.21-.77.63-2.37-.89-2.81s-2.08,1.07-2.35,1.85l-.72,2.22c-.55,1.74-1.28,4.1-2.07,6.72a1.45,1.45,0,0,1-.67.83l-3.54,2A1.42,1.42,0,0,1,393,86.73V83.17a1.43,1.43,0,0,1,.41-1c1.78-1.79,3.37-3.41,4.56-4.65l1.63-1.7c.58-.63,1.66-1.78.5-2.94s-2.28,0-2.91.57l-1.69,1.63-.1.11a1.43,1.43,0,0,1-2.42-1c0-.65,0-1.28,0-1.9a1.4,1.4,0,0,1,.42-1c1.1-1.12,2.08-2.13,2.82-2.91,1.62-1.7,2.51-2.64,1.34-3.82s-2.11-.26-3.8,1.38c-.25.23-.52.49-.8.78,0-1.83,0-3.38,0-4.61,0-1,0-1.81,0-2.35,0-.85,0-2.42-1.66-2.42s-1.64,1.57-1.66,2.41c0,.53,0,1.31,0,2.31,0,1.25,0,2.84,0,4.71l-.58-.52c-1.69-1.5-2.71-2.41-3.82-1.19s-.16,2.16,1.45,3.72c.66.65,1.51,1.46,2.48,2.37a1.4,1.4,0,0,1,.45,1c0,1.66,0,3.45,0,5.33L387.1,75.1l-1.67-1.65c-.61-.59-1.75-1.68-2.92-.55s-.07,2.28.51,2.92l1.59,1.71c1.16,1.22,2.7,2.84,4.43,4.63a1.41,1.41,0,0,1,.41,1c0,1.09,0,2.2,0,3.34a1.42,1.42,0,0,1-2.13,1.23l-3-1.76a1.39,1.39,0,0,1-.68-.94c-.54-2.65-1-5-1.43-6.79l-.51-2.3c-.2-.83-.58-2.38-2.15-2.05s-1.3,1.89-1.16,2.74l.43,2.32c.07.39.15.82.24,1.27a1.43,1.43,0,0,1-2.11,1.5l-1.86-1.07a1.39,1.39,0,0,1-.67-.94c-.29-1.39-.56-2.63-.78-3.59-.52-2.3-.81-3.58-2.42-3.24s-1.41,1.61-1,3.94c.06.35.14.75.22,1.17l-4.61-2.63-2.14-1.21c-.76-.41-2.15-1.19-3,.21s.51,2.2,1.3,2.68l2.14,1.28,4.29,2.52-.67.18c-2.17.57-3.49.91-3.11,2.48a1.64,1.64,0,0,0,.71,1c.64.42,1,.34,3.2-.14,1-.21,2.28-.5,3.72-.84a1.45,1.45,0,0,1,1,.15l3.09,1.8-2.29.45-2.29.48c-.78.17-2.41.52-2.09,2.06s1.91,1.38,2.72,1.25l2.3-.38c1.55-.26,3.57-.62,5.82-1a1.43,1.43,0,0,1,1,.17l4,2.34a1.42,1.42,0,0,1,0,2.47l-3.18,1.78a1.38,1.38,0,0,1-1.09.12c-2.46-.72-4.67-1.36-6.35-1.83l-2.27-.62c-.78-.21-2.41-.63-2.8.88s1.08,2.1,1.86,2.36l2.24.71.4.13a1.42,1.42,0,0,1,.28,2.59l-1.22.69h0c-1.88-.55-3.59-1-4.83-1.37-2.28-.62-3.54-1-4,.63s.78,2,3,2.7l1.55.48c-3.85,2.17-5.77,3.27-6.75,3.91l-.18.09v0c-.82.55-.87.74-1,1a1.63,1.63,0,0,0,1.11,2c.32.09.5.15,1.4-.26v0l.15-.09c1-.48,2.8-1.45,6.28-3.38l-.06.28c-.52,2.19-.84,3.51.76,3.92s2-.88,2.59-3c.23-.79.5-1.79.8-2.91a1.39,1.39,0,0,1,.68-.87l3.92-2.18c-.35,1.13-.66,2.14-.92,3l-.66,2.25c-.23.81-.65,2.32.91,2.84s2-1,2.31-1.84l.75-2.22c.52-1.57,1.2-3.66,1.94-6a1.4,1.4,0,0,1,.66-.81l3.43-1.92a1.42,1.42,0,0,1,2.11,1.25c0,1.13,0,2.25,0,3.34a1.4,1.4,0,0,1-.39,1c-1.79,1.92-3.39,3.65-4.58,5l-1.58,1.76c-.55.63-1.59,1.81-.45,2.91s2.35,0,2.93-.62l1.64-1.68,0,0a1.42,1.42,0,0,1,2.43,1v.89a1.42,1.42,0,0,1-.38,1c-1,1.13-2,2.15-2.68,2.94-1.58,1.76-2.44,2.73-1.24,3.85s2.12.21,3.77-1.48l.55-.57c0,1.88,0,3.49,0,4.75,0,1.06,0,1.88,0,2.45,0,.85.05,2.44,1.66,2.44s1.65-1.59,1.67-2.45c0-.56,0-1.39,0-2.45,0-1.4,0-3.19,0-5.32l.82.69c1.78,1.49,2.75,2.3,3.86,1.06s.14-2.11-1.57-3.67c-.69-.63-1.59-1.43-2.6-2.33a1.4,1.4,0,0,1-.49-1.06c0-.31,0-.63,0-1a1.42,1.42,0,0,1,2.39-1l.05,0,1.72,1.6c.59.53,1.82,1.65,2.9.49s0-2.34-.57-2.93l-1.64-1.66c-1.15-1.15-2.68-2.66-4.4-4.33a1.36,1.36,0,0,1-.43-1V97.59a1.42,1.42,0,0,1,2.13-1.23l3,1.73a1.45,1.45,0,0,1,.63.79c.81,2.48,1.54,4.7,2.11,6.36l.77,2.24c.29.79.82,2.28,2.37,1.79s1.08-2,.84-2.85l-.68-2.26-1-3.15,3.5,2a1.36,1.36,0,0,1,.64.79c.52,1.58,1,3,1.36,4.05.79,2.24,1.22,3.48,2.77,2.95s1.22-1.76.53-4l-.26-.87c4.2,2.42,6.29,3.6,7.42,4.16l.22.13v0c.9.42,1.08.37,1.39.29A1.62,1.62,0,0,0,421.9,108.5Z" style="fill: rgb(245, 245, 245); transform-origin: 391.185px 91.97px;" id="elc9tluhh4gsk" class="animable"></path><ellipse cx="281" cy="439.67" rx="131.26" ry="34.65" style="fill: rgb(235, 235, 235); transform-origin: 281px 439.67px;" id="elg9xtmxlja" class="animable"></ellipse><ellipse cx="196.63" cy="463.48" rx="79.21" ry="21.55" style="fill: rgb(235, 235, 235); transform-origin: 196.63px 463.48px;" id="elhoj6wp45tp" class="animable"></ellipse></g><g id="freepik--Floor--inject-19" class="animable" style="transform-origin: 249.95px 416.6px;"><path d="M457.9,416.6c0,.14-93.11.26-207.94.26S42,416.74,42,416.6s93.08-.26,208-.26S457.9,416.45,457.9,416.6Z" style="fill: rgb(38, 50, 56); transform-origin: 249.95px 416.6px;" id="elbo47rplm3lk" class="animable"></path></g><g id="freepik--speech-bubble--inject-19" class="animable" style="transform-origin: 86.5348px 107.079px;"><path d="M133,141.62l-1.9-12.21a49.9,49.9,0,1,0-10.75,14.27v0Z" style="fill: rgb(255, 255, 255); transform-origin: 86.5126px 107.005px;" id="elz2l9j5ff0t" class="animable"></path><path d="M133,141.62l-.81.15-2.42.43-9.42,1.61-.22,0,.12-.19,0,0,.15.13a51.18,51.18,0,0,1-8.49,6.36,49.81,49.81,0,0,1-61.89-9,51.91,51.91,0,0,1-6.47-8.52c-.47-.78-.87-1.6-1.31-2.41A27.12,27.12,0,0,1,41,127.73a46.16,46.16,0,0,1-2-5.22c-.27-.9-.58-1.8-.83-2.71s-.4-1.86-.61-2.79l-.3-1.41c-.09-.47-.14-.95-.21-1.42-.14-1-.26-1.91-.32-2.88A49.88,49.88,0,0,1,88,57.14a48.54,48.54,0,0,1,21.09,5.38A51.41,51.41,0,0,1,124.8,75a49.72,49.72,0,0,1,9,15.74c.41,1.37.81,2.71,1.2,4s.55,2.68.82,4a47.46,47.46,0,0,1,.7,7.62,49.41,49.41,0,0,1-5.33,23.09v-.06c.59,4,1,7,1.35,9.1.15,1,.27,1.8.34,2.34s.11.79.11.79-.06-.28-.15-.81l-.39-2.36c-.34-2.07-.83-5.11-1.46-9v0l0,0a50.91,50.91,0,0,0,3.65-9.82,49.32,49.32,0,0,0,1.53-13.17,46.89,46.89,0,0,0-.73-7.57c-.27-1.29-.51-2.61-.82-4s-.8-2.64-1.21-4a49.1,49.1,0,0,0-8.94-15.59,51.31,51.31,0,0,0-15.63-12.34,48.14,48.14,0,0,0-20.9-5.29A49.2,49.2,0,0,0,65.47,62.3a49.49,49.49,0,0,0-28.25,49c.06.95.18,1.9.32,2.85.07.47.12.94.21,1.41l.3,1.39c.2.92.39,1.84.59,2.76s.56,1.79.83,2.68a45.38,45.38,0,0,0,2,5.18A24.14,24.14,0,0,0,42.67,130c.44.8.83,1.62,1.29,2.39a51.17,51.17,0,0,0,22.49,20,49.5,49.5,0,0,0,45.32-2.48,52,52,0,0,0,8.49-6.28l.58-.53-.42.66,0,0-.1-.16,9.37-1.48,2.46-.38C132.68,141.65,133,141.62,133,141.62Z" style="fill: rgb(38, 50, 56); transform-origin: 86.5348px 107.084px;" id="elpjl0063mqrq" class="animable"></path><path d="M111.74,120.69c-.06-.25-.1-.4-.77-.87v0l-.17-.09c-.88-.59-2.66-1.64-6.33-3.79l.72-.27c1.78-.69,2.75-1.07,2.3-2.34s-1.52-.93-3.27-.34l-2.49.86a1.16,1.16,0,0,1-1-.08l-.93-.55a1.17,1.17,0,0,1,.23-2.12l.27-.08,1.83-.6c.62-.21,1.91-.65,1.5-1.92s-1.63-.91-2.32-.73l-1.84.52c-1.3.38-3,.88-4.9,1.46a1.18,1.18,0,0,1-.92-.11L91.4,108.3a1.17,1.17,0,0,1,0-2l3.28-1.83a1.17,1.17,0,0,1,.88-.11c1.8.51,3.42,1,4.66,1.29l1.88.49c.64.15,2,.48,2.3-.82s-.89-1.64-1.56-1.85l-1.85-.57-2.32-.68,3.78-2.12a1.17,1.17,0,0,1,.88-.11c1.06.3,2,.55,2.76.75,1.87.48,2.9.74,3.27-.55s-.64-1.63-2.5-2.2l-.45-.13,2.26-1.29c2.35-1.35,3-1.71,2.34-2.88a1.38,1.38,0,0,0-.8-.64c-.27-.08-.42-.12-1.15.21h0l-.09,0c-.75.35-2,1.06-4.5,2.41.09-.39.17-.74.24-1.06.42-1.86.65-2.88-.67-3.21s-1.59.69-2.09,2.52c-.22.83-.51,1.93-.82,3.17a1.2,1.2,0,0,1-.56.74l-1.37.76a1.17,1.17,0,0,1-1.69-1.35l.12-.4L98.17,95c.16-.63.52-1.94-.74-2.3s-1.7.88-1.92,1.52L94.92,96c-.45,1.43-1,3.36-1.7,5.51a1.18,1.18,0,0,1-.55.69l-2.9,1.61a1.17,1.17,0,0,1-1.74-1V99.91a1.21,1.21,0,0,1,.34-.82c1.46-1.47,2.76-2.8,3.74-3.81l1.34-1.4c.47-.51,1.36-1.46.41-2.41s-1.87,0-2.39.47l-1.38,1.34-.09.08a1.16,1.16,0,0,1-2-.83c0-.53,0-1,0-1.56a1.19,1.19,0,0,1,.34-.82c.91-.91,1.71-1.75,2.32-2.38,1.32-1.4,2.06-2.17,1.1-3.14s-1.74-.21-3.12,1.13L88,86.4c0-1.5,0-2.77,0-3.78,0-.83,0-1.48,0-1.93,0-.69,0-2-1.36-2s-1.35,1.28-1.37,2c0,.44,0,1.08,0,1.91,0,1,0,2.32,0,3.86L84.68,86c-1.38-1.23-2.22-2-3.14-1s-.12,1.76,1.2,3c.54.52,1.24,1.19,2,1.93a1.17,1.17,0,0,1,.37.85c0,1.37,0,2.83,0,4.38-.73-.74-1.38-1.41-1.94-2l-1.37-1.36c-.5-.48-1.43-1.38-2.39-.45s-.06,1.87.42,2.39l1.3,1.41c.95,1,2.22,2.32,3.64,3.79a1.18,1.18,0,0,1,.33.81v2.74a1.17,1.17,0,0,1-1.75,1l-2.49-1.44a1.16,1.16,0,0,1-.56-.77c-.44-2.17-.85-4.12-1.16-5.57L78.73,94c-.16-.69-.47-2-1.76-1.69s-1.07,1.55-1,2.25l.35,1.9c.06.32.13.67.2,1a1.18,1.18,0,0,1-1.74,1.23l-1.52-.88a1.17,1.17,0,0,1-.55-.77c-.24-1.14-.46-2.16-.64-2.94-.43-1.9-.66-2.94-2-2.66s-1.15,1.31-.8,3.23q.09.43.18,1L65.73,93.5c-.76-.43-1.35-.77-1.76-1-.61-.34-1.76-1-2.42.17s.42,1.8,1.06,2.2l1.76,1c.93.56,2.12,1.26,3.52,2.08l-.55.14c-1.78.47-2.86.75-2.55,2a1.39,1.39,0,0,0,.58.84c.53.34.81.28,2.63-.11l3-.69a1.15,1.15,0,0,1,.85.12l2.53,1.48-1.87.37-1.88.39c-.65.14-2,.43-1.72,1.68s1.57,1.14,2.23,1l1.9-.31c1.26-.22,2.92-.51,4.77-.85a1.15,1.15,0,0,1,.79.14L82,106.2a1.16,1.16,0,0,1,0,2l-2.61,1.47a1.15,1.15,0,0,1-.89.09l-5.21-1.5-1.87-.51c-.64-.17-2-.51-2.29.73s.88,1.72,1.52,1.93l1.84.58.33.11a1.17,1.17,0,0,1,.23,2.13l-1,.56h0c-1.55-.45-2.95-.85-4-1.13-1.87-.5-2.9-.78-3.28.52s.64,1.63,2.48,2.21l1.27.4c-3.15,1.78-4.73,2.68-5.53,3.21l-.15.07v0c-.67.45-.71.6-.78.86a1.33,1.33,0,0,0,.91,1.63c.26.08.41.12,1.15-.21v0s0,0,.12-.08c.82-.39,2.29-1.19,5.15-2.77,0,.08,0,.16,0,.23-.43,1.79-.68,2.88.63,3.21s1.62-.72,2.12-2.49c.19-.66.41-1.47.66-2.39a1.12,1.12,0,0,1,.55-.72l3.21-1.78c-.28.92-.53,1.75-.75,2.46l-.54,1.85c-.18.66-.53,1.9.75,2.33s1.66-.85,1.9-1.51l.61-1.82c.43-1.29,1-3,1.59-4.92a1.13,1.13,0,0,1,.54-.67l2.82-1.57a1.17,1.17,0,0,1,1.73,1v2.74a1.14,1.14,0,0,1-.32.8c-1.46,1.57-2.78,3-3.75,4.07l-1.3,1.44c-.45.52-1.3,1.49-.37,2.39s1.93,0,2.41-.51l1.34-1.38,0,0a1.16,1.16,0,0,1,2,.8v.73a1.17,1.17,0,0,1-.31.79c-.86.93-1.63,1.76-2.2,2.41-1.29,1.44-2,2.24-1,3.16s1.75.17,3.1-1.22l.45-.46c0,1.54,0,2.85,0,3.89,0,.87,0,1.55,0,2,0,.7,0,2,1.37,2s1.35-1.31,1.36-2c0-.46,0-1.14,0-2,0-1.14,0-2.62,0-4.36l.67.57c1.45,1.21,2.26,1.88,3.17.86s.1-1.72-1.3-3c-.56-.52-1.3-1.18-2.13-1.92a1.15,1.15,0,0,1-.4-.87v-.78a1.16,1.16,0,0,1,2-.84l0,0,1.41,1.31c.49.44,1.5,1.36,2.38.41s0-1.93-.46-2.41L92,119.05c-1-.94-2.2-2.18-3.61-3.55a1.16,1.16,0,0,1-.36-.84v-2.92a1.17,1.17,0,0,1,1.75-1l2.46,1.42a1.19,1.19,0,0,1,.52.65c.66,2,1.27,3.85,1.73,5.22l.63,1.83c.24.65.67,1.87,1.95,1.47s.88-1.66.68-2.34l-.55-1.85c-.23-.74-.51-1.61-.82-2.58l2.88,1.65a1.16,1.16,0,0,1,.52.65c.42,1.3.82,2.46,1.12,3.32.64,1.84,1,2.85,2.27,2.42s1-1.44.44-3.3l-.22-.71c3.45,2,5.16,3,6.09,3.41l.17.11,0,0c.73.34.88.3,1.14.23A1.33,1.33,0,0,0,111.74,120.69Z" style="fill: rgb(255, 114, 94); transform-origin: 86.567px 107.025px;" id="el73m2xpia9dn" class="animable"></path></g><g id="freepik--Penguin--inject-19" class="animable" style="transform-origin: 237.43px 266.117px;"><path d="M278.18,95.16S169.82,82.78,157.9,190.78c-6.26,56.75,5.08,36.41-23.12,137C110,416,160.65,463.48,216.19,463.48h67.44Z" style="fill: rgb(38, 50, 56); transform-origin: 205.975px 279.105px;" id="ellnfsjufc3um" class="animable"></path><path d="M255.81,95.11s105-12.33,116.9,95.67c6.26,56.75-4.12,33.82,21.46,135.1,23.07,91.38-25.34,128-83.16,137.6H247Z" style="fill: rgb(38, 50, 56); transform-origin: 323.524px 279.082px;" id="el8p8usqam8kr" class="animable"></path><path d="M270.88,207.88s.52-59.06-28.44-66.71c-36.46-9.64-78.86,6.16-59,80.16s37.32,67.83,34.92,90.26-43.94,63.9-16.86,114.92c0,0,18.06,28.35,63.29,23.65Z" style="fill: rgb(250, 250, 250); transform-origin: 224.624px 294.653px;" id="el547mkg7jqnv" class="animable"></path><path d="M249.77,207.88s-.52-59.06,28.44-66.71c36.46-9.64,78.86,6.16,59,80.16s-37.32,67.83-34.91,90.26,43.94,63.9,16.86,114.92c0,0-28.17,26.9-72.17,24.1Z" style="fill: rgb(250, 250, 250); transform-origin: 294.636px 294.717px;" id="elmvza6j23yq" class="animable"></path><path d="M181.86,312.19a92,92,0,0,1-71.07,42.11c-7.64.46-15.56-.1-22.46-3.42s-12.62-9.8-13.42-17.41c-.73-7,2.7-13.86,7.49-19s10.87-8.83,16.72-12.71c17.1-11.34,40.83-29.39,55-44.25" style="fill: rgb(38, 50, 56); transform-origin: 128.336px 305.975px;" id="el366bt1d6c81" class="animable"></path><path d="M284.69,419.46c1.82-4.06,6-7.28,10.46-6.77,3.16.37,6,2.54,9.22,2.3,3.61-.26,6.23-3.46,9.48-5.05a11.61,11.61,0,0,1,15.06,5.48c.92,2.07,1.39,4.63,3.37,5.73,2.75,1.53,5.94-.94,9-1.57,4.62-.93,9.23,2.7,10.83,7.14s.84,9.35-.39,13.9c-2.25,8.28-6.19,16.3-12.55,22.07s-18.72,8.29-27.2,7c-23.73-3.59-25.1-20.18-28.15-37.15C283.05,428.18,282.88,423.51,284.69,419.46Z" style="fill: rgb(255, 114, 94); transform-origin: 318.144px 439.493px;" id="elv6h4fqr09r" class="animable"></path><path d="M177,426.74c1.6-4.44,6.22-8.08,10.84-7.14,3.09.63,6.28,3.1,9,1.57,2-1.1,2.45-3.67,3.37-5.74A11.61,11.61,0,0,1,215.36,410c3.26,1.58,5.88,4.79,9.5,5.05,3.19.24,6.07-1.93,9.24-2.3,4.42-.52,8.65,2.71,10.47,6.77s1.64,8.74.86,13.12c-3.06,17-12.3,31.59-29.23,36.62l-2.46.65c-8.38,1.9-17.39-1.32-23.76-7.09s-10.3-13.81-12.56-22.1C176.18,436.11,175.43,431.18,177,426.74Z" style="fill: rgb(255, 114, 94); transform-origin: 211.052px 439.72px;" id="elq1od48s6us" class="animable"></path><path d="M268.46,69.32c-1.38-3.68-4.11-7.64-8-7.54-3.17.08-5.69,3-6.4,6.09s-.05,6.31.62,9.41c-2.36-1.74-4.87-3.55-7.78-3.93s-6.32,1.25-6.83,4.14c-.34,1.93.63,3.82,1.57,5.54L252,102l16-4.1A39.27,39.27,0,0,0,268.46,69.32Z" style="fill: rgb(38, 50, 56); transform-origin: 255.464px 81.8891px;" id="elwzqj25iv2dp" class="animable"></path><g id="elgtom68ljwy"><circle cx="295.48" cy="188.69" r="15.53" style="fill: rgb(38, 50, 56); transform-origin: 295.48px 188.69px; transform: rotate(-67.72deg);" class="animable"></circle></g><circle cx="224.63" cy="191.68" r="15.53" style="fill: rgb(38, 50, 56); transform-origin: 224.63px 191.68px;" id="eltv2v4qnyee" class="animable"></circle><path d="M281.65,207.19l.68,3.62a24,24,0,0,1-42.37.11Z" style="fill: rgb(255, 114, 94); transform-origin: 261.145px 215.389px;" id="ellhoz6co0djn" class="animable"></path><path d="M283.63,211.58c-1.74-7.85-9.29-12.49-17.29-13.26s-16,2.52-22.4,7.35c-2.66,2-5.64,4-4.44,7.13.89,2.28,8.79,5.78,11.17,6.36,11.77,2.88,25.9-.19,33-7.58" style="fill: rgb(255, 114, 94); transform-origin: 261.448px 209.219px;" id="elwdyn1xfpy4j" class="animable"></path><path d="M236.89,207.21c.05,0,.32.76,1,2.07a17.18,17.18,0,0,0,3.75,4.88,21.84,21.84,0,0,0,8,4.42,28.79,28.79,0,0,0,5.29,1.15,33.84,33.84,0,0,0,5.82.25,38.85,38.85,0,0,0,19.38-5.9,27.27,27.27,0,0,0,4.82-3.9c1-1.05,1.53-1.69,1.57-1.65a2.23,2.23,0,0,1-.34.48,13.74,13.74,0,0,1-1.08,1.31,25.6,25.6,0,0,1-4.77,4.07,38.1,38.1,0,0,1-19.56,6.11,33.7,33.7,0,0,1-5.9-.27,28,28,0,0,1-5.38-1.2,21.42,21.42,0,0,1-8.06-4.6,16.29,16.29,0,0,1-3.69-5.06,12.63,12.63,0,0,1-.63-1.59A2.1,2.1,0,0,1,236.89,207.21Z" style="fill: rgb(38, 50, 56); transform-origin: 261.705px 213.87px;" id="el7k5b2bhvqw4" class="animable"></path><path d="M288.37,160a2.42,2.42,0,0,1,0-2.34,5,5,0,0,1,.91-1.5,8.63,8.63,0,0,1,1.58-1.55,11.86,11.86,0,0,1,2.23-1.43,16.53,16.53,0,0,1,2.83-1.13,19.23,19.23,0,0,1,13.59,1.09,16.38,16.38,0,0,1,2.61,1.56,12.35,12.35,0,0,1,2,1.77,8.81,8.81,0,0,1,1.31,1.78,5.32,5.32,0,0,1,.66,1.63,2.41,2.41,0,0,1-.41,2.3c-1,1.07-3,.92-5.33.61l-3.87-.56c-1.41-.17-2.9-.36-4.48-.5s-3.08-.16-4.49-.22l-3.92-.06C291.18,161.35,289.21,161.18,288.37,160Z" style="fill: rgb(38, 50, 56); transform-origin: 302.144px 157.153px;" id="el9bwfb53cpi" class="animable"></path><path d="M206.55,165.58a2.43,2.43,0,0,1-1-2.12,5.54,5.54,0,0,1,.22-1.74,8.83,8.83,0,0,1,.82-2.06,11.69,11.69,0,0,1,1.45-2.22,16,16,0,0,1,2.12-2.18,19.74,19.74,0,0,1,6-3.46,20,20,0,0,1,6.85-1.1,16.52,16.52,0,0,1,3,.37,12.32,12.32,0,0,1,2.53.8,9,9,0,0,1,1.93,1.09,5.31,5.31,0,0,1,1.27,1.22,2.4,2.4,0,0,1,.56,2.27c-.49,1.39-2.35,2.05-4.62,2.74l-3.76,1.06c-1.36.42-2.79.85-4.29,1.37s-2.88,1.11-4.19,1.64l-3.6,1.54C209.67,165.7,207.8,166.35,206.55,165.58Z" style="fill: rgb(38, 50, 56); transform-origin: 218.965px 158.31px;" id="el7g55lsdrwa3" class="animable"></path><path d="M284.89,207.45a2.6,2.6,0,0,1,2.26.81c1.07.93,1.25,2.13,1.11,2.13s-.51-.93-1.45-1.74S284.86,207.6,284.89,207.45Z" style="fill: rgb(38, 50, 56); transform-origin: 286.595px 208.908px;" id="el0a80mtmmmh8" class="animable"></path><path d="M235.85,208.45c-.06,0-.06-.24.13-.53a1.88,1.88,0,0,1,1.09-.72,1.8,1.8,0,0,1,1.3.16c.3.17.4.36.36.41s-.72-.28-1.54-.06S236,208.51,235.85,208.45Z" style="fill: rgb(38, 50, 56); transform-origin: 237.277px 207.799px;" id="el39vz5aeybkt" class="animable"></path><path d="M282.6,115.23a1.07,1.07,0,0,1,0,.29c0,.19,0,.47-.05.84a15.07,15.07,0,0,1-.72,3.16,15.92,15.92,0,0,1-2.4,4.53,15.57,15.57,0,0,1-5.15,4.43,16.14,16.14,0,0,1-16.91-1.27,9.43,9.43,0,0,1-3.24-4,6.1,6.1,0,0,1,.37-5.34,4.75,4.75,0,0,1,2.18-1.83,6.12,6.12,0,0,1,2.84-.43,7.9,7.9,0,0,1,5.14,2.5,9.83,9.83,0,0,1,2.57,5.14,9.54,9.54,0,0,1-4.4,9.54,11,11,0,0,1-4.92,1.54,16.49,16.49,0,0,1-9.18-2.13,16.12,16.12,0,0,1-6-5.64A14.35,14.35,0,0,1,241.21,115a12.54,12.54,0,0,1,1.31-3c.18-.32.37-.54.47-.7s.17-.23.18-.22A15.27,15.27,0,0,0,241.4,115a14.52,14.52,0,0,0-.44,5,14.15,14.15,0,0,0,2.11,6.28,16,16,0,0,0,5.87,5.47,16.12,16.12,0,0,0,8.93,2,10.43,10.43,0,0,0,4.7-1.49,9,9,0,0,0,4.15-9,9.33,9.33,0,0,0-2.43-4.86,7.38,7.38,0,0,0-4.81-2.34,4.75,4.75,0,0,0-4.54,2,5.58,5.58,0,0,0-.34,4.89,8.91,8.91,0,0,0,3.06,3.82,15.38,15.38,0,0,0,8.62,3,15.56,15.56,0,0,0,7.83-1.68,15.76,15.76,0,0,0,5.09-4.28,16.67,16.67,0,0,0,2.44-4.42,16.87,16.87,0,0,0,.8-3.11c.05-.34.08-.62.11-.83A1,1,0,0,1,282.6,115.23Z" style="fill: rgb(69, 90, 100); transform-origin: 261.615px 122.72px;" id="elb95529gw60v" class="animable"></path><path d="M249.55,329.19c4.79-5.12,10.86-8.83,16.71-12.71,17.11-11.34,40.16-30.09,54.31-45l37.52,55c-20.36,22.12-51.61,40.75-80.15,42.49-7.64.46-15.56-.1-22.46-3.42s-12.63-9.8-13.42-17.41C241.32,341.2,244.76,334.32,249.55,329.19Z" style="fill: rgb(38, 50, 56); transform-origin: 300.025px 320.295px;" id="elr9fvazcl8eg" class="animable"></path><path d="M367.59,318.71a3.23,3.23,0,0,1-.46.6L365.71,321c-.61.72-1.38,1.59-2.3,2.56s-1.94,2.12-3.14,3.31c-2.36,2.42-5.28,5.2-8.63,8.16s-7.18,6.05-11.33,9.11-8.29,5.73-12.11,8-7.37,4.24-10.39,5.75c-1.5.79-2.89,1.42-4.1,2s-2.27,1.05-3.14,1.42l-2,.85a3.68,3.68,0,0,1-.71.26,4.44,4.44,0,0,1,.67-.36l2-.94c.85-.39,1.9-.89,3.09-1.49s2.58-1.26,4.06-2.07c3-1.55,6.5-3.52,10.31-5.83s7.89-5,12.05-8.06,7.95-6.14,11.33-9.05,6.29-5.68,8.67-8.06c1.22-1.17,2.26-2.29,3.2-3.25s1.72-1.8,2.36-2.49l1.49-1.59A4.41,4.41,0,0,1,367.59,318.71Z" style="fill: rgb(69, 90, 100); transform-origin: 337.725px 340.565px;" id="elfpjjvagvjsl" class="animable"></path><path d="M348.61,262a10.24,10.24,0,0,1-1.48-.21,31,31,0,0,0-4-.38,28.73,28.73,0,0,0-23.32,10.63,33.78,33.78,0,0,0-2.35,3.27,8.06,8.06,0,0,1-.81,1.25,7.73,7.73,0,0,1,.64-1.35,23.72,23.72,0,0,1,2.24-3.4,27.79,27.79,0,0,1,23.61-10.77,25.41,25.41,0,0,1,4,.55A6.87,6.87,0,0,1,348.61,262Z" style="fill: rgb(69, 90, 100); transform-origin: 332.63px 268.777px;" id="elvwefpkj8vg" class="animable"></path></g><g id="freepik--Slush--inject-19" class="animable" style="transform-origin: 174.632px 318.607px;"><path d="M97.47,319.08l69.1,157.55a7.31,7.31,0,0,0,7.18,4.35,196.15,196.15,0,0,0,83-24.85,7.31,7.31,0,0,0,3.64-7.64l-29.78-169.1Z" style="fill: rgb(255, 114, 94); transform-origin: 178.984px 380.193px;" id="eldu55qj4766q" class="animable"></path><path d="M97.47,319.08l2.4-.74,7.07-2.13,26.94-8.09,96.63-28.95.24-.07,0,.25c7.76,44,17,96.46,26.92,152.69q1.32,7.48,2.63,14.9c.1.62.23,1.22.31,1.86a7.41,7.41,0,0,1,0,1.94,7.57,7.57,0,0,1-1.45,3.54,8,8,0,0,1-2.95,2.39L253,458.44a206.21,206.21,0,0,1-26.7,11.83,194.46,194.46,0,0,1-27.16,7.55l-3.38.66-3.38.57c-2.24.4-4.5.68-6.73,1a117.83,117.83,0,0,1-13.35,1.13,7.54,7.54,0,0,1-5.47-3.58c-.57-1-.92-2-1.38-3l-1.29-3L159.05,460q-5-11.46-9.73-22.23c-6.28-14.34-12.12-27.69-17.45-39.89-10.65-24.36-19.26-44.08-25.22-57.72-3-6.8-5.27-12.08-6.83-15.67-.78-1.78-1.37-3.14-1.77-4.07s-.58-1.38-.58-1.38l.63,1.4,1.81,4.09,6.93,15.7,25.39,57.66,17.51,39.79,9.74,22.17,5.09,11.59c.43,1,.86,2,1.3,2.95s.83,2,1.35,2.91a7,7,0,0,0,5.13,3.35,15.42,15.42,0,0,0,3.24-.11l3.32-.27c2.21-.24,4.43-.46,6.66-.75s4.47-.59,6.71-1l3.37-.57,3.38-.66a193.76,193.76,0,0,0,27.08-7.54A206.58,206.58,0,0,0,252.74,458l3.26-1.76a7.5,7.5,0,0,0,2.79-2.25,7.11,7.11,0,0,0,1.35-3.3,11.62,11.62,0,0,0-.31-3.64q-1.31-7.41-2.63-14.9c-9.88-56.24-19.11-108.72-26.84-152.71l.28.18-96.56,28.67-27,8-7.13,2.1C98.32,318.85,97.47,319.08,97.47,319.08Z" style="fill: rgb(38, 50, 56); transform-origin: 179.072px 380.14px;" id="eldcl5gmxyagd" class="animable"></path><path d="M230.49,279.12c1.29,4.29-27.76,19.37-63,29.91s-68.77,14.35-70.05,10.05,30.2-15.07,65.4-25.61S229.21,274.82,230.49,279.12Z" style="fill: rgb(255, 114, 94); transform-origin: 163.967px 299.38px;" id="elmeqcy8z9nbo" class="animable"></path><path d="M166.81,282.43l-14.48,4.33-14.9-47.85a29.12,29.12,0,0,0,14.49-4.34Z" style="fill: rgb(255, 114, 94); transform-origin: 152.12px 260.665px;" id="elwj7otr9b3tk" class="animable"></path><path d="M224.71,259.56l-.36,0h-5.12l-2.94,0c-1.08,0-2.24.08-3.5.11-2.5.1-5.36.13-8.5.41l-4.94.37c-1.72.14-3.5.38-5.34.58-3.7.36-7.61,1-11.73,1.65a249.31,249.31,0,0,0-26.42,6.16,251,251,0,0,0-25.5,9.27c-3.81,1.71-7.45,3.28-10.75,5-1.66.83-3.29,1.59-4.81,2.4l-4.35,2.36c-2.81,1.45-5.23,3-7.4,4.23l-3,1.78-2.47,1.58-3.44,2.17-.9.56a1.33,1.33,0,0,1-.32.17l.29-.22.87-.59,3.39-2.26,2.45-1.62c.91-.58,1.92-1.17,3-1.82,2.16-1.29,4.57-2.82,7.37-4.3,1.38-.77,2.84-1.56,4.35-2.39s3.14-1.59,4.8-2.44c3.3-1.71,6.94-3.3,10.75-5a245.12,245.12,0,0,1,25.54-9.33,239.89,239.89,0,0,1,26.49-6.13c4.14-.62,8.06-1.27,11.76-1.61,1.85-.19,3.63-.42,5.35-.55l4.95-.33c3.15-.27,6-.26,8.53-.34,1.25,0,2.42-.06,3.5-.06l2.94.06,4.07.11,1,0Z" style="fill: rgb(38, 50, 56); transform-origin: 158.815px 278.865px;" id="el8jroj0p0vaw" class="animable"></path><path d="M105.49,318.42s-3.92-6.12-3.51-7.87,3.08-10.63,3.08-10.63l8.58-4.7,4.42.81,5.29-6.13-.67-5.6,4-16.2L150,256l25.48,7.68,2.81,6.15,16-2.53,11,1,2.49,8.31,14-2.1,6.27,7.28" style="fill: rgb(255, 114, 94); transform-origin: 165px 287.21px;" id="elaudxcuw2evw" class="animable"></path><g id="el8tnkscasq2w"><g style="opacity: 0.3; transform-origin: 163.415px 269.026px;" class="animable"><path d="M223.72,259s-13.77-51-78.2-38.49l-8.66,2.59C76.15,248,92.67,298.23,92.67,298.23a55,55,0,0,0-3.75,20.1c26.51,4,59.06-3.07,74.34-7.06l0,.14s1.58-.44,4.32-1.32,4.33-1.27,4.33-1.27l0-.14c15-5.06,46-17,66-34.95A55.18,55.18,0,0,0,223.72,259Z" style="fill: rgb(255, 255, 255); transform-origin: 163.415px 269.026px;" id="elca1frrhj5a" class="animable"></path></g></g><path d="M114.22,295.91a28,28,0,0,1-3.84,2.41,27.85,27.85,0,0,1-4,2.21,16,16,0,0,1,3.69-2.66A15.81,15.81,0,0,1,114.22,295.91Z" style="fill: rgb(255, 255, 255); transform-origin: 110.3px 298.22px;" id="elq208o9jfwym" class="animable"></path><path d="M154.76,157.76c3,1.83,4.79,4.37,4,5.66s-3.87.86-6.87-1-4.78-4.36-4-5.65S151.76,155.93,154.76,157.76Z" style="fill: rgb(255, 114, 94); transform-origin: 153.327px 160.097px;" id="elfzta09iki9" class="animable"></path><g id="el7mnth9p2i2s"><path d="M105.26,310s2.65-9.66,2.91-9.74,7.59,1,7.59,1l2.12,7.1L113.41,311Z" style="fill: rgb(255, 255, 255); opacity: 0.5; transform-origin: 111.57px 305.628px;" class="animable"></path></g><g id="elegooxdqbafd"><path d="M119.86,295.49l.71,2.36s6.52.23,6.47,0,3.31-6.2,3.31-6.2l-5.2-2.33Z" style="fill: rgb(255, 255, 255); opacity: 0.5; transform-origin: 125.105px 293.636px;" class="animable"></path></g><g id="el5bgbce3azor"><path d="M156.72,282l.7,2.36s6.53.23,6.47,0,3.32-6.2,3.32-6.2L162,275.86Z" style="fill: rgb(255, 255, 255); opacity: 0.5; transform-origin: 161.965px 280.161px;" class="animable"></path></g><g id="elgzsk4eloo6m"><path d="M125.83,283.36c.32.17,5.82,0,5.82,0l5.07-2.81s4.38-9.72,4-9.7a53.78,53.78,0,0,1-4.82-3.45l-6.72,1Z" style="fill: rgb(255, 255, 255); opacity: 0.5; transform-origin: 133.287px 275.418px;" class="animable"></path></g><g id="el7i1asu363a"><polygon points="143.84 272.63 142.15 277.72 145.52 281.89 151.46 280.12 153.17 274.72 149.79 270.84 143.84 272.63" style="fill: rgb(255, 255, 255); opacity: 0.5; transform-origin: 147.66px 276.365px;" class="animable"></polygon></g><g id="elm0jcfr85tnl"><polygon points="174.71 273.41 173.02 278.51 176.4 282.68 182.33 280.9 184.04 275.5 180.66 271.63 174.71 273.41" style="fill: rgb(255, 255, 255); opacity: 0.5; transform-origin: 178.53px 277.155px;" class="animable"></polygon></g><g id="els5up1xbzmbj"><path d="M140,283.54l-1.57,1.84,2,3.19,2.73-1.55s1.83.28,1.19-1.84l-.63-2.12Z" style="fill: rgb(255, 255, 255); opacity: 0.5; transform-origin: 141.458px 285.815px;" class="animable"></path></g><g id="el3c9a8iu6x9a"><path d="M149.2,294.17,147.62,296l2,3.19,2.74-1.55s1.82.28,1.19-1.84l-.64-2.12Z" style="fill: rgb(255, 255, 255); opacity: 0.5; transform-origin: 150.651px 296.435px;" class="animable"></path></g><g id="el8espzijxhvk"><polygon points="130.43 298.72 132.42 293.01 143.18 293.07 145.32 300.23 142.44 305.06 137.19 308.94 130.43 307.02 128.44 300.35 130.43 298.72" style="fill: rgb(255, 255, 255); opacity: 0.5; transform-origin: 136.88px 300.975px;" class="animable"></polygon></g><g id="el26oifrg0u2j"><polygon points="158.75 272.04 159.73 268.87 163.49 267.75 167.54 269.87 168.47 274.02 162.6 273.56 158.75 272.04" style="fill: rgb(255, 255, 255); opacity: 0.5; transform-origin: 163.61px 270.885px;" class="animable"></polygon></g><g id="el87eheq1o6l7"><polygon points="177.3 361.96 181.88 369.75 191.21 366.27 189.68 358.25 184.13 353.17 178.28 357.69 177.3 361.96" style="fill: rgb(255, 255, 255); opacity: 0.3; transform-origin: 184.255px 361.46px;" class="animable"></polygon></g><g id="elp9adu5mzx8"><polygon points="163.12 374.72 167.69 382.51 177.02 379.02 175.49 371.01 169.94 365.93 164.09 370.45 163.12 374.72" style="fill: rgb(255, 255, 255); opacity: 0.3; transform-origin: 170.07px 374.22px;" class="animable"></polygon></g><g id="eladv58m9fm2t"><polygon points="224.88 406.4 229.46 414.2 238.79 410.71 237.25 402.7 231.7 397.62 225.85 402.14 224.88 406.4" style="fill: rgb(255, 255, 255); opacity: 0.3; transform-origin: 231.835px 405.91px;" class="animable"></polygon></g><g id="eldyl5d68koi"><polygon points="222.34 390.12 225.15 394.89 230.87 392.76 229.93 387.85 226.53 384.73 222.94 387.5 222.34 390.12" style="fill: rgb(255, 255, 255); opacity: 0.3; transform-origin: 226.605px 389.81px;" class="animable"></polygon></g><g id="elnyw0erukg4a"><polygon points="214.43 401.1 216.47 404.57 220.62 403.02 219.93 399.45 217.46 397.19 214.86 399.2 214.43 401.1" style="fill: rgb(255, 255, 255); opacity: 0.3; transform-origin: 217.525px 400.88px;" class="animable"></polygon></g><g id="el5rg9m4n11u"><polygon points="236.71 397.01 238.48 397.32 239.15 395.45 237.74 394.66 236.26 394.85 236.19 396.31 236.71 397.01" style="fill: rgb(255, 255, 255); opacity: 0.3; transform-origin: 237.67px 395.99px;" class="animable"></polygon></g><g id="eldiockd77904"><path d="M183.58,379.45l-2.87,4.83,3.35,6.6,9.05-2.7s4-2.76,3.48-4-2.38-7.94-2.38-7.94Z" style="fill: rgb(255, 255, 255); opacity: 0.3; transform-origin: 188.673px 383.56px;" class="animable"></path></g><g id="elulh96hsokq"><path d="M202.31,429.6l-2.87,4.83,3.35,6.6,9.05-2.7s4-2.76,3.47-4-4.79-7.21-4.79-7.21Z" style="fill: rgb(255, 255, 255); opacity: 0.3; transform-origin: 207.399px 434.075px;" class="animable"></path></g><path d="M223.72,259s-.08.1-.25.26l-.78.73c-.69.63-1.67,1.6-3,2.74a107.16,107.16,0,0,1-12.15,8.84,138.31,138.31,0,0,1-19.83,10.19,191.93,191.93,0,0,1-25.89,8.64,283.12,283.12,0,0,1-48.9,7.94c-6.33.49-11.46.7-15,.79-1.77,0-3.15.07-4.08.07H92.73a1.41,1.41,0,0,1-.36,0,3.28,3.28,0,0,1,.36,0l1.06-.05,4.08-.16c3.54-.15,8.67-.42,15-1a294,294,0,0,0,48.8-8.07,193.94,193.94,0,0,0,25.83-8.59,141.34,141.34,0,0,0,19.82-10.05,114.66,114.66,0,0,0,12.22-8.69c1.37-1.11,2.38-2.06,3.09-2.66l.81-.68Z" style="fill: rgb(38, 50, 56); transform-origin: 158.045px 279.106px;" id="elwup9aq02dle" class="animable"></path><path d="M223.72,259a42.56,42.56,0,0,1,4.17,3.19A55.07,55.07,0,0,1,238,273.67l0,.08-.07.07a131.65,131.65,0,0,1-22.12,15.64,240,240,0,0,1-33.35,15.62c-3.19,1.22-6.49,2.44-9.87,3.59-1.67.63-3.41,1.22-5.17,1.71-.87.27-1.76.53-2.65.76s-1.82.42-2.71.67c-7.22,1.85-14.82,3.5-22.7,4.85a226.59,226.59,0,0,1-24.55,2.86,133.74,133.74,0,0,1-26-.94l-.22,0v-.22a55.27,55.27,0,0,1,3.77-20.19v.17l-.13-.41a55.73,55.73,0,0,1-1.89-12.83,59.19,59.19,0,0,1,.88-12.72,55.92,55.92,0,0,1,9.44-22.68l.86-1.24c.29-.4.62-.78.93-1.18.63-.77,1.23-1.58,1.88-2.32,1.34-1.47,2.64-3,4.09-4.29a78.1,78.1,0,0,1,8.92-7.36,102.92,102.92,0,0,1,19.37-10.39h0l8.65-2.58h0a102.21,102.21,0,0,1,20.65-1.92A71.21,71.21,0,0,1,184.61,221a56.8,56.8,0,0,1,15,6.68,56.21,56.21,0,0,1,10.76,8.83,60,60,0,0,1,10.93,16.07c.94,2.05,1.55,3.66,1.93,4.76s.51,1.68.51,1.68l-.58-1.66c-.39-1.09-1-2.69-2-4.72a61.07,61.07,0,0,0-11-16,56.61,56.61,0,0,0-25.66-15.33,71.39,71.39,0,0,0-18.39-2.56,102.13,102.13,0,0,0-20.56,2h0l-8.65,2.6h0a102.83,102.83,0,0,0-19.26,10.37,76.12,76.12,0,0,0-8.86,7.32c-1.44,1.31-2.72,2.8-4,4.25-.65.74-1.24,1.54-1.87,2.31-.3.39-.62.77-.92,1.17l-.85,1.23a55.6,55.6,0,0,0-9.35,22.48,59.46,59.46,0,0,0-.86,12.61,55.45,55.45,0,0,0,1.87,12.7l.12.4,0,.09,0,.09a54.66,54.66,0,0,0-3.74,20l-.22-.26a134.12,134.12,0,0,0,25.86.94,226,226,0,0,0,24.5-2.83c7.87-1.34,15.44-3,22.67-4.82.91-.25,1.82-.43,2.7-.66s1.77-.48,2.64-.75c1.77-.5,3.46-1.06,5.14-1.7,3.4-1.14,6.68-2.35,9.88-3.56a242.91,242.91,0,0,0,33.33-15.52,132.57,132.57,0,0,0,22.14-15.52l0,.15a55.92,55.92,0,0,0-10-11.52c-1.3-1.14-2.35-1.93-3-2.47S223.72,259,223.72,259Z" style="fill: rgb(38, 50, 56); transform-origin: 163.295px 269.094px;" id="elu6g22hnf8ba" class="animable"></path><path d="M132.15,222.11l-5.38-18a13.57,13.57,0,0,1,.86-10l20.21-37.25,10.92,6.53-19.09,34.39L151.46,235A29.89,29.89,0,0,1,137.88,239Z" style="fill: rgb(255, 114, 94); transform-origin: 142.476px 197.93px;" id="elaqg466eor5i" class="animable"></path><path d="M159.84,229.19a6,6,0,0,1-.88,1,12.16,12.16,0,0,1-1.13,1.08c-.46.4-1,.89-1.58,1.34a22.73,22.73,0,0,1-2.05,1.46,26,26,0,0,1-2.49,1.47,31.66,31.66,0,0,1-6.15,2.43,30.55,30.55,0,0,1-6.55,1,27.17,27.17,0,0,1-2.89-.06,21.8,21.8,0,0,1-2.5-.29c-.76-.1-1.43-.3-2-.43a10.84,10.84,0,0,1-1.5-.43,6.77,6.77,0,0,1-1.25-.47c0-.11,1.83.54,4.84,1a21.9,21.9,0,0,0,2.47.23c.89.07,1.84,0,2.84,0a30.73,30.73,0,0,0,12.5-3.35c.89-.48,1.73-.92,2.48-1.41s1.44-1,2.06-1.39C158.47,230.5,159.77,229.11,159.84,229.19Z" style="fill: rgb(38, 50, 56); transform-origin: 144.355px 234.086px;" id="elwf270u5dpdi" class="animable"></path><g id="ele0rtebowrvp"><g style="opacity: 0.3; transform-origin: 164.765px 302.956px;" class="animable"><path d="M232.06,287.81A231.32,231.32,0,0,1,100.72,326.5l-3.25-7.42s32.86,3.42,74.44-10.4c42.84-14.23,58.66-29.29,58.66-29.29Z" id="elk8jo58ids5" class="animable" style="transform-origin: 164.765px 302.956px;"></path></g></g><g id="elx68zh322mwc"><g style="opacity: 0.3; transform-origin: 149.647px 397.708px;" class="animable"><path d="M182,442.52c-14.86-37-29.68-74.59-44-110.41l-24.61,2.62q24.38,56.1,48.77,112.19c2.13,4.9,4.43,10,8.7,13.23s10,4.82,13.25.62C187.76,456,185.22,450.65,182,442.52Z" style="fill: rgb(255, 255, 255); transform-origin: 149.647px 397.708px;" id="elkwj96tq48m" class="animable"></path></g></g><path d="M248.93,451.32a5.16,5.16,0,0,1-.68.43l-2,1.14c-.86.5-1.93,1.09-3.19,1.74s-2.67,1.42-4.28,2.17-3.36,1.63-5.28,2.47-4,1.71-6.16,2.6c-4.38,1.73-9.26,3.46-14.47,5s-10.26,2.73-14.88,3.66c-2.31.44-4.51.87-6.58,1.17s-4,.59-5.77.8-3.37.37-4.78.51-2.62.22-3.61.27l-2.29.12a4.82,4.82,0,0,1-.8,0,3.86,3.86,0,0,1,.79-.11l2.28-.22c1-.08,2.2-.19,3.6-.36s3-.32,4.76-.58,3.69-.5,5.75-.87,4.25-.76,6.56-1.21c4.6-1,9.62-2.17,14.82-3.69s10.07-3.27,14.45-5c2.17-.89,4.25-1.7,6.16-2.56s3.68-1.64,5.29-2.4,3-1.48,4.31-2.1,2.34-1.19,3.22-1.66l2-1.06A4.26,4.26,0,0,1,248.93,451.32Z" style="fill: rgb(38, 50, 56); transform-origin: 211.545px 462.368px;" id="elqop7u2cszp" class="animable"></path><g id="elpdr8dwxktq"><path d="M154.76,157.76c3,1.83,4.79,4.37,4,5.66s-3.87.86-6.87-1-4.78-4.36-4-5.65S151.76,155.93,154.76,157.76Z" style="opacity: 0.3; transform-origin: 153.327px 160.097px;" class="animable"></path></g><path d="M157.14,164.39a3.71,3.71,0,0,1-1.63,0,10.34,10.34,0,0,1-3.7-1.31,10.21,10.21,0,0,1-2.95-2.6,3.47,3.47,0,0,1-.79-1.42,13.68,13.68,0,0,0,9.07,5.33Z" style="fill: rgb(38, 50, 56); transform-origin: 152.605px 161.77px;" id="el6e46zvkzwch" class="animable"></path><path d="M135,197.87a5.11,5.11,0,0,1,2.26-.27,5.32,5.32,0,0,1,2.26.25,4.94,4.94,0,0,1-2.26.27A5.11,5.11,0,0,1,135,197.87Z" style="fill: rgb(38, 50, 56); transform-origin: 137.26px 197.862px;" id="el3dyfrnqeefr" class="animable"></path><path d="M135.36,200.08c-.07-.13.78-.73,1.9-1.35a5.25,5.25,0,0,1,2.15-.89c.07.12-.78.72-1.9,1.34A5.54,5.54,0,0,1,135.36,200.08Z" style="fill: rgb(38, 50, 56); transform-origin: 137.385px 198.96px;" id="elalrdxfzagha" class="animable"></path><path d="M124.49,283.14a52.78,52.78,0,0,1,1.5-7.27,51.61,51.61,0,0,1,2-7.14,53.1,53.1,0,0,1-1.5,7.27A51.61,51.61,0,0,1,124.49,283.14Z" style="fill: rgb(255, 255, 255); transform-origin: 126.24px 275.935px;" id="elji912ivc59" class="animable"></path><path d="M162.2,259.35a18.68,18.68,0,0,1-3,0c-1.82,0-4.34,0-7.12.08s-5.29.31-7.1.48a18.73,18.73,0,0,1-3,.19,15.65,15.65,0,0,1,2.91-.56c1.82-.26,4.34-.52,7.13-.63a70.68,70.68,0,0,1,7.16.07A14.18,14.18,0,0,1,162.2,259.35Z" style="fill: rgb(255, 255, 255); transform-origin: 152.09px 259.477px;" id="elosa4rffagcr" class="animable"></path><path d="M103.74,310.34a16.2,16.2,0,0,1,.86-4A15.84,15.84,0,0,1,106,302.5a16.88,16.88,0,0,1-.86,4A16.26,16.26,0,0,1,103.74,310.34Z" style="fill: rgb(255, 255, 255); transform-origin: 104.87px 306.42px;" id="elcgq1seco57h" class="animable"></path><path d="M141.93,261.84a45.15,45.15,0,0,1-6.05,3.12,45.19,45.19,0,0,1-6.27,2.65,44.54,44.54,0,0,1,6-3.12A44.3,44.3,0,0,1,141.93,261.84Z" style="fill: rgb(255, 255, 255); transform-origin: 135.77px 264.725px;" id="el84t8di3ymkc" class="animable"></path><path d="M149.57,416.39c-.13.06-7.95-17.37-17.47-38.92s-17.12-39.07-17-39.13,8,17.37,17.47,38.92S149.7,416.33,149.57,416.39Z" style="fill: rgb(255, 255, 255); transform-origin: 132.335px 377.365px;" id="elet5546x4p27" class="animable"></path></g><defs>     <filter id="active" height="200%">         <feMorphology in="SourceAlpha" result="DILATED" operator="dilate" radius="2"></feMorphology>                <feFlood flood-color="#32DFEC" flood-opacity="1" result="PINK"></feFlood>        <feComposite in="PINK" in2="DILATED" operator="in" result="OUTLINE"></feComposite>        <feMerge>            <feMergeNode in="OUTLINE"></feMergeNode>            <feMergeNode in="SourceGraphic"></feMergeNode>        </feMerge>    </filter>    <filter id="hover" height="200%">        <feMorphology in="SourceAlpha" result="DILATED" operator="dilate" radius="2"></feMorphology>                <feFlood flood-color="#ff0000" flood-opacity="0.5" result="PINK"></feFlood>        <feComposite in="PINK" in2="DILATED" operator="in" result="OUTLINE"></feComposite>        <feMerge>            <feMergeNode in="OUTLINE"></feMergeNode>            <feMergeNode in="SourceGraphic"></feMergeNode>        </feMerge>            <feColorMatrix type="matrix" values="0   0   0   0   0                0   1   0   0   0                0   0   0   0   0                0   0   0   1   0 "></feColorMatrix>    </filter></defs></svg>